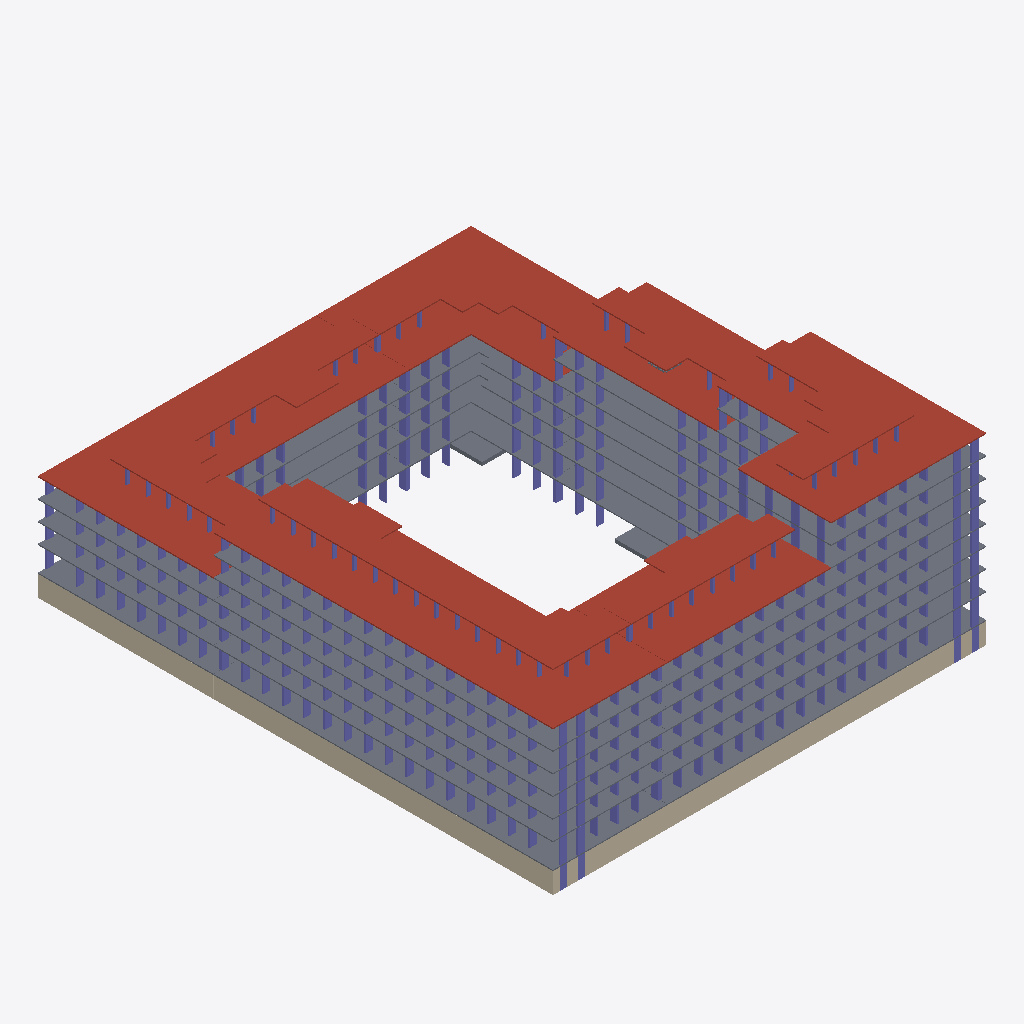
Isometric view of an IFC building model (ifcZIP, schema IFC4X3, length unit millimetre), seen from the south-west, elements coloured by IFC class: 327 columns (violet), 47 slabs (grey), 16 roofs (red-brown), 10 walls (beige).
Extent 73.0 m × 86.8 m × 35.1 m (x, y, z). Storeys (64): тб1_с1_э0 at -3.82 m; тб1_с2_э0 at -3.82 m; тб2_с1_э0 at -3.82 m; тб3_с1_э0 at -3.82 m; тб3_с2_э0 at -3.82 m; тб3_с3_э0 at -3.82 m; тб4_с1_э0 at -3.82 m; тб4_с2_э0 at -3.82 m; тб1_с1_э1 at -0.15 m; тб1_с2_э1 at -0.15 m; тб2_с1_э1 at -0.15 m; тб3_с1_э1 at -0.15 m; тб3_с2_э1 at -0.15 m; тб3_с3_э1 at -0.15 m; тб4_с1_э1 at -0.15 m; тб4_с2_э1 at -0.15 m. Elements (1914): 1784 IfcColumn, 78 IfcSlab, 52 IfcWall.

HEADER;
FILE_DESCRIPTION(('ViewDefinition[CoordinationView]'),'2;1');
FILE_NAME('','2024-05-22T09:28:01',(''),(''),'','BIMserver','');
FILE_SCHEMA(('IFC4X3'));
ENDSEC;
DATA;
#28017=IFCPROJECT('3ufnrf_6H5mBQbaxC1PCNM',#34348,'ЮКВ17',$,$,$,$,(#146),#28013);
#28014=IFCSITE('3d18ZiMsH5qvfQ9vps3YLd',#4,'ekb',$,$,#28015,$,'Екатеринбург',.COMPLEX.,$,$,$,$,$);
#27983=IFCSITE('0v5$BtTfPD99QqAygrIjFk',#4,'Южные кварталыы',$,$,#27978,$,'Южные кварталы',.PARTIAL.,$,$,$,$,$);
#3=IFCBUILDING('3mwJ4$2tX8OukwP7IzM29g',#4,'BRU_Секция_CN78_С1',$,'BRU_Секция_CN78',#5,$,$,.ELEMENT.,$,$,$);
#9=IFCBUILDING('114JMD2bDBEvQuUbR68TGX',#4,'BRU_Секция_EW6_1_С2',$,'BRU_Секция_EW6_1',#10,$,$,.ELEMENT.,$,$,$);
#13=IFCBUILDING('3DfF2eBKDFCBER1xfb$XRd',#4,'BRU_Секция_CN78_С3',$,'BRU_Секция_CN78',#14,$,$,.ELEMENT.,$,$,$);
#17=IFCBUILDING('39JEF4Hqf6tfKw3YAzrRDw',#4,'BRU_Секция_NS8_С4',$,'BRU_Секция_NS8',#18,$,$,.ELEMENT.,$,$,$);
#21=IFCBUILDING('0U0M6OxJP7j89$xbiirPEL',#4,'BRU_Секция_CS78_С5',$,'BRU_Секция_CS78',#22,$,$,.ELEMENT.,$,$,$);
#25=IFCBUILDING('3iitxVBiD5TgW4zNzKFSIR',#4,'BRU_Секция_EW8_С6',$,'BRU_Секция_EW8',#26,$,$,.ELEMENT.,$,$,$);
#29=IFCBUILDING('26Hlh7TAP2dQSzo7VBaZJ3',#4,'BRU_Секция_CS58_С7',$,'BRU_Секция_CS58',#30,$,$,.ELEMENT.,$,$,$);
#33=IFCBUILDING('08IuaFFdjD3AL_KJEA_lok',#4,'BRU_Секция_NS8_С8',$,'BRU_Секция_NS8',#34,$,$,.ELEMENT.,$,$,$);
#27976=IFCBUILDING('00R4VtyPj0yfiUm22Auxx9',#4,'ЮКВ17',$,'BRU_Квартал_закрытый_12х16_без_башни',#27977,$,'Южные кварталыы 17',.COMPLEX.,$,$,$);
#27985=IFCBUILDING('07LUEIl5zDG96sVCi9oPoX',#4,'тб_2',$,'BRU_Температурный_блок',#27990,$,$,.COMPLEX.,$,$,$);
#27986=IFCBUILDING('2Rp4SfvHjA0wSZFzv3e0Z_',#4,'тб_3',$,'BRU_Температурный_блок',#27996,$,$,.COMPLEX.,$,$,$);
#27987=IFCBUILDING('0A4$_GiBv2L8oXNY0fKr81',#4,'тб_6',$,'BRU_Температурный_блок',#28002,$,$,.COMPLEX.,$,$,$);
#27988=IFCBUILDING('1VcqjbMuf4KxY4IPR5BzRS',#4,'тб_8',$,'BRU_Температурный_блок',#28008,$,$,.COMPLEX.,$,$,$);
#10949=IFCBUILDINGSTOREY('09BHe71iX5uR9bysiWnnH2',#4,'тб1_с1_э0','Этаж -01 (отм. -3,820)','BRU_Этаж',#10950,$,$,.ELEMENT.,-3820.0);
#10996=IFCBUILDINGSTOREY('3WqALcbAPF6fCdCmgI8GQa',#4,'тб1_с1_э1','Этаж 01 (отм. -0,150)','BRU_Этаж',#10997,$,$,.ELEMENT.,-150.0);
#11041=IFCBUILDINGSTOREY('1Sv55C2o58sA8nj3iLEQLh',#4,'тб1_с1_э2','Этаж 02 (отм. +4,050)','BRU_Этаж',#11042,$,$,.ELEMENT.,4050.0);
#11086=IFCBUILDINGSTOREY('32d6qUUdn7iPcWSOhLi7Jx',#4,'тб1_с1_э3','Этаж 03 (отм. +7,350)','BRU_Этаж',#11087,$,$,.ELEMENT.,7350.0);
#11131=IFCBUILDINGSTOREY('1wfnvQpgP0I8sM0nIRdfWF',#4,'тб1_с1_э4','Этаж 04 (отм. +10,650)','BRU_Этаж',#11132,$,$,.ELEMENT.,10650.0);
#11155=IFCBUILDINGSTOREY('3A1c2dABP2q8IqIibX1A2U',#4,'тб1_с1_э5','Этаж 05 (отм. +13,950) Тех.этаж','BRU_Этаж',#11156,$,$,.ELEMENT.,13950.0);
#13165=IFCBUILDINGSTOREY('18X5T8J5v1_99uJPbBKVr_',#4,'тб1_с1_э6','Этаж 06 (отм. +16,500) Кровля','BRU_Этаж',#13166,$,$,.ELEMENT.,16500.0);
#11189=IFCBUILDINGSTOREY('1IxA1ttrjFgeHegqoK6VcB',#4,'тб1_с2_э0','Этаж -01 (отм. -3,820)','BRU_Этаж',#11190,$,$,.ELEMENT.,-3820.0);
#11218=IFCBUILDINGSTOREY('0zEf7CSmv3Neff340wnR_h',#4,'тб1_с2_э1','Этаж 01 (отм. -0,150)','BRU_Этаж',#11219,$,$,.ELEMENT.,-150.0);
#11247=IFCBUILDINGSTOREY('1O416zhjfCdBa11zDbuos0',#4,'тб1_с2_э2','Этаж 02 (отм. +4,050)','BRU_Этаж',#11248,$,$,.ELEMENT.,4050.0);
#11276=IFCBUILDINGSTOREY('2drFMwm1vCmBNdmf9W2ypl',#4,'тб1_с2_э3','Этаж 03 (отм. +7,350)','BRU_Этаж',#11277,$,$,.ELEMENT.,7350.0);
#11305=IFCBUILDINGSTOREY('1KTt$VHMX44uXdWShiL9WX',#4,'тб1_с2_э4','Этаж 04 (отм. +10,650)','BRU_Этаж',#11306,$,$,.ELEMENT.,10650.0);
#11323=IFCBUILDINGSTOREY('0DVf8m8pT6P9wT26PRCVaH',#4,'тб1_с2_э5','Этаж 05 (отм. +13,950) Тех.этаж','BRU_Этаж',#11324,$,$,.ELEMENT.,13950.0);
#13176=IFCBUILDINGSTOREY('2$Yr1oa29AEQF46l$00l$7',#4,'тб1_с2_э6','Этаж 06 (отм. +16,500) Кровля','BRU_Этаж',#13177,$,$,.ELEMENT.,16500.0);
#11380=IFCBUILDINGSTOREY('27v6un8eL1fvasZCvIZmu9',#4,'тб2_с1_э0','Этаж -01 (отм. -3,820)','BRU_Этаж',#11381,$,$,.ELEMENT.,-3820.0);
#11429=IFCBUILDINGSTOREY('2_SSA1rkb5tO6iS7qMHrcs',#4,'тб2_с1_э1','Этаж 01 (отм. -0,150)','BRU_Этаж',#11430,$,$,.ELEMENT.,-150.0);
#11478=IFCBUILDINGSTOREY('1imwc3xvbB_QFl7x_02z23',#4,'тб2_с1_э2','Этаж 02 (отм. +4,050)','BRU_Этаж',#11479,$,$,.ELEMENT.,4050.0);
#11527=IFCBUILDINGSTOREY('1dA6HfGun4uPNasq82gI8_',#4,'тб2_с1_э3','Этаж 03 (отм. +7,350)','BRU_Этаж',#11528,$,$,.ELEMENT.,7350.0);
#11576=IFCBUILDINGSTOREY('0SRy0PXlf9peA3AG6zoZZw',#4,'тб2_с1_э4','Этаж 04 (отм. +10,650)','BRU_Этаж',#11577,$,$,.ELEMENT.,10650.0);
#11602=IFCBUILDINGSTOREY('0hi$5ZbvD4vgXylcAgEkv7',#4,'тб2_с1_э5','Этаж 05 (отм. +13,950) Тех.этаж','BRU_Этаж',#11603,$,$,.ELEMENT.,13950.0);
#13187=IFCBUILDINGSTOREY('0F82jJ_P58BxAe40OI4zsX',#4,'тб2_с1_э6','Этаж 06 (отм. +16,500) Кровля','BRU_Этаж',#13188,$,$,.ELEMENT.,16500.0);
#11640=IFCBUILDINGSTOREY('3YCoiZSM196OfSG7V$DYUv',#4,'тб3_с1_э0','Этаж -01 (отм. -3,820)','BRU_Этаж',#11641,$,$,.ELEMENT.,-3820.0);
#11673=IFCBUILDINGSTOREY('2BhhUEAcL5jvGvoI6TRmv$',#4,'тб3_с1_э1','Этаж 01 (отм. -0,150)','BRU_Этаж',#11674,$,$,.ELEMENT.,-150.0);
#11706=IFCBUILDINGSTOREY('2GxX5Xtdv6pPlWgxXw16rv',#4,'тб3_с1_э2','Этаж 02 (отм. +4,050)','BRU_Этаж',#11707,$,$,.ELEMENT.,4050.0);
#11739=IFCBUILDINGSTOREY('2Umc0vOrP7dgqqtFa5wYNA',#4,'тб3_с1_э3','Этаж 03 (отм. +7,350)','BRU_Этаж',#11740,$,$,.ELEMENT.,7350.0);
#11772=IFCBUILDINGSTOREY('25phUWE8r7uP5LZexdMXfw',#4,'тб3_с1_э4','Этаж 04 (отм. +10,650)','BRU_Этаж',#11773,$,$,.ELEMENT.,10650.0);
#11805=IFCBUILDINGSTOREY('10piMDS3P8NO0yys3AQRUc',#4,'тб3_с1_э5','Этаж 05 (отм. +13,950)','BRU_Этаж',#11806,$,$,.ELEMENT.,13950.0);
#11838=IFCBUILDINGSTOREY('2ll7ZCdSf8EgzI0rOhg1PC',#4,'тб3_с1_э6','Этаж 06 (отм. +17,250)','BRU_Этаж',#11839,$,$,.ELEMENT.,17250.0);
#11856=IFCBUILDINGSTOREY('1H_7vhbTfBquOwG4ib8Hfw',#4,'тб3_с1_э7','Этаж 07 (отм. +20,550) Тех.этаж','BRU_Этаж',#11857,$,$,.ELEMENT.,20550.0);
#13202=IFCBUILDINGSTOREY('3dI1EjUsD8iP0eVkZqU_$W',#4,'тб3_с1_э8','Этаж 08 (отм. +23,570) Кровля','BRU_Этаж',#13203,$,$,.ELEMENT.,23570.0);
#11913=IFCBUILDINGSTOREY('2_8YM3DsXAaAcXrQebo1Ho',#4,'тб3_с2_э0','Этаж -01 (отм. -3,820)','BRU_Этаж',#11914,$,$,.ELEMENT.,-3820.0);
#11962=IFCBUILDINGSTOREY('2mzrke_Wb4L8Hc9guzNj8f',#4,'тб3_с2_э1','Этаж 01 (отм. -0,150)','BRU_Этаж',#11963,$,$,.ELEMENT.,-150.0);
#12011=IFCBUILDINGSTOREY('1zM02dSN9CNAPu9yFEBaqO',#4,'тб3_с2_э2','Этаж 02 (отм. +4,050)','BRU_Этаж',#12012,$,$,.ELEMENT.,4050.0);
#12060=IFCBUILDINGSTOREY('09xu$5YIL3qw3TOnrZMXtT',#4,'тб3_с2_э3','Этаж 03 (отм. +7,350)','BRU_Этаж',#12061,$,$,.ELEMENT.,7350.0);
#12109=IFCBUILDINGSTOREY('0xm$vV2Cv7O8gZVz2MZ8Ey',#4,'тб3_с2_э4','Этаж 04 (отм. +10,650)','BRU_Этаж',#12110,$,$,.ELEMENT.,10650.0);
#12158=IFCBUILDINGSTOREY('0adX4KUNzBVR5KMZ9WWt9v',#4,'тб3_с2_э5','Этаж 05 (отм. +13,950)','BRU_Этаж',#12159,$,$,.ELEMENT.,13950.0);
#12207=IFCBUILDINGSTOREY('3OAnMSmHX50QpMHWLe9dzU',#4,'тб3_с2_э6','Этаж 06 (отм. +17,250)','BRU_Этаж',#12208,$,$,.ELEMENT.,17250.0);
#12256=IFCBUILDINGSTOREY('3vnvB_RAD8TADFytO196Sx',#4,'тб3_с2_э7','Этаж 07 (отм. +20,550)','BRU_Этаж',#12257,$,$,.ELEMENT.,20550.0);
#12305=IFCBUILDINGSTOREY('2izelh9GrD4e3JJMJp9kx8',#4,'тб3_с2_э8','Этаж 08 (отм. +23,850)','BRU_Этаж',#12306,$,$,.ELEMENT.,23850.0);
#12327=IFCBUILDINGSTOREY('2dC40JetX5SQMpxusR7WNU',#4,'тб3_с2_э9','Этаж 09 (отм. +27,150) Тех.этаж','BRU_Этаж',#12328,$,$,.ELEMENT.,27150.0);
#13213=IFCBUILDINGSTOREY('0EV_NtoeT8aBved9cIHbmA',#4,'тб3_с2_э10','Этаж 10 (отм. +29,700) Кровля','BRU_Этаж',#13214,$,$,.ELEMENT.,29700.0);
#12365=IFCBUILDINGSTOREY('2yYKRYBu1A_exfTEydXPWT',#4,'тб3_с3_э0','Этаж -01 (отм. -3,820)','BRU_Этаж',#12366,$,$,.ELEMENT.,-3820.0);
#12398=IFCBUILDINGSTOREY('3TPD2AuQDE598HNSFRXWe_',#4,'тб3_с3_э1','Этаж 01 (отм. -0,150)','BRU_Этаж',#12399,$,$,.ELEMENT.,-150.0);
#12431=IFCBUILDINGSTOREY('2$ZCP1lGj0rg6Xu6xlEehs',#4,'тб3_с3_э2','Этаж 02 (отм. +4,050)','BRU_Этаж',#12432,$,$,.ELEMENT.,4050.0);
#12464=IFCBUILDINGSTOREY('1DeSKlv7zDFeN9P$1xqvMT',#4,'тб3_с3_э3','Этаж 03 (отм. +7,350)','BRU_Этаж',#12465,$,$,.ELEMENT.,7350.0);
#12497=IFCBUILDINGSTOREY('3Hqh73uuL7Ke2wUNFtWu1_',#4,'тб3_с3_э4','Этаж 04 (отм. +10,650)','BRU_Этаж',#12498,$,$,.ELEMENT.,10650.0);
#12530=IFCBUILDINGSTOREY('0wmDOhqUv6iQhRPt5UFSan',#4,'тб3_с3_э5','Этаж 05 (отм. +13,950)','BRU_Этаж',#12531,$,$,.ELEMENT.,13950.0);
#12563=IFCBUILDINGSTOREY('3dn3fCZk92Nh_sVDeul6SN',#4,'тб3_с3_э6','Этаж 06 (отм. +17,250)','BRU_Этаж',#12564,$,$,.ELEMENT.,17250.0);
#12583=IFCBUILDINGSTOREY('0a4LYmLdn0whB8zGeL4uUx',#4,'тб3_с3_э7','Этаж 07 (отм. +20,550) Тех.этаж','BRU_Этаж',#12584,$,$,.ELEMENT.,20550.0);
#13224=IFCBUILDINGSTOREY('2P_HBqlXj28e_m7WuTEkGo',#4,'тб3_с3_э8','Этаж 08 (отм. +23,100) Кровля','BRU_Этаж',#13225,$,$,.ELEMENT.,23100.0);
#12628=IFCBUILDINGSTOREY('1jG70dZZf1CfiF7GSxb_MH',#4,'тб4_с1_э0','Этаж -01 (отм. -3,820)','BRU_Этаж',#12629,$,$,.ELEMENT.,-3820.0);
#12665=IFCBUILDINGSTOREY('2$hEjltknE4woIS6V8eedr',#4,'тб4_с1_э1','Этаж 01 (отм. -0,150)','BRU_Этаж',#12666,$,$,.ELEMENT.,-150.0);
#12702=IFCBUILDINGSTOREY('0AmPld18zEMfkj_YPPKVdJ',#4,'тб4_с1_э2','Этаж 02 (отм. +4,050)','BRU_Этаж',#12703,$,$,.ELEMENT.,4050.0);
#12739=IFCBUILDINGSTOREY('22CLmJ6hX7AOCsrjGCXZXB',#4,'тб4_с1_э3','Этаж 03 (отм. +7,350)','BRU_Этаж',#12740,$,$,.ELEMENT.,7350.0);
#12776=IFCBUILDINGSTOREY('0TwsislFTB_A7e6iaOyDme',#4,'тб4_с1_э4','Этаж 04 (отм. +10,650)','BRU_Этаж',#12777,$,$,.ELEMENT.,10650.0);
#12813=IFCBUILDINGSTOREY('1RrKJxVIf9ugo91IJ9JVXi',#4,'тб4_с1_э5','Этаж 05 (отм. +13,950)','BRU_Этаж',#12814,$,$,.ELEMENT.,13950.0);
#12850=IFCBUILDINGSTOREY('2FCEGWEmL8798M2GpFKuAV',#4,'тб4_с1_э6','Этаж 06 (отм. +17,250)','BRU_Этаж',#12851,$,$,.ELEMENT.,17250.0);
#12870=IFCBUILDINGSTOREY('06NR7qcZn3bPsHea842lUm',#4,'тб4_с1_э7','Этаж 07 (отм. +20,550) Тех.этаж','BRU_Этаж',#12871,$,$,.ELEMENT.,20550.0);
#13235=IFCBUILDINGSTOREY('23KM12zgL6NuQE$TG6cR4v',#4,'тб4_с1_э8','Этаж 08 (отм. +23,100) Кровля','BRU_Этаж',#13236,$,$,.ELEMENT.,23100.0);
#12912=IFCBUILDINGSTOREY('1Q3tRVJ9jDtv8oMOl2PhYb',#4,'тб4_с2_э0','Этаж -01 (отм. -3,820)','BRU_Этаж',#12913,$,$,.ELEMENT.,-3820.0);
#12949=IFCBUILDINGSTOREY('2E4ucvVyfAxBznoM2l1wbW',#4,'тб4_с2_э1','Этаж 01 (отм. -0,150)','BRU_Этаж',#12950,$,$,.ELEMENT.,-150.0);
#12986=IFCBUILDINGSTOREY('3xVr6fdZH27R33$7z6t6F2',#4,'тб4_с2_э2','Этаж 02 (отм. +4,050)','BRU_Этаж',#12987,$,$,.ELEMENT.,4050.0);
#13023=IFCBUILDINGSTOREY('3ycd4FuZn4cBa3j$v_5aOx',#4,'тб4_с2_э3','Этаж 03 (отм. +7,350)','BRU_Этаж',#13024,$,$,.ELEMENT.,7350.0);
#13060=IFCBUILDINGSTOREY('3SoNsfgpX6Sxqf10VC8w75',#4,'тб4_с2_э4','Этаж 04 (отм. +10,650)','BRU_Этаж',#13061,$,$,.ELEMENT.,10650.0);
#10855=IFCSLAB('1qEwQyIA58LQkxP8iIAQfY',#10900,'5.9_перекрытие','Покрытия','Монолитное_перекрытие_200',#12310,#3273,$,.ROOF.);
#10851=IFCSLAB('2dg90rkpX1dOvyKd4Hinfh',#10900,'1.5_перекрытие','Покрытия','Монолитное_перекрытие_200',#11136,#3153,$,.ROOF.);
#10857=IFCSLAB('2uwW7Jsg99IAQr0dnbL3eR',#10900,'7.7_перекрытие','Покрытия','Монолитное_перекрытие_200',#12855,#3337,$,.ROOF.);
#10853=IFCSLAB('0Orrw2g39F1xNY3N0LaNf8',#10900,'3.5_перекрытие','Покрытия','Монолитное_перекрытие_200',#11581,#3201,$,.ROOF.);
#10858=IFCSLAB('0f6$NAwJ58Uu6HkEPid3Gw',#10900,'8.7_перекрытие','Покрытия','Монолитное_перекрытие_200',#13139,#3369,$,.ROOF.);
#10856=IFCSLAB('2t7mQm1Aj2HRSEBBJlEf$X',#10900,'6.7_перекрытие','Покрытия','Монолитное_перекрытие_200',#12568,#3305,$,.ROOF.);
#10854=IFCSLAB('3ADeQCGH108wdLgfzMr2RP',#10900,'4.7_перекрытие','Покрытия','Монолитное_перекрытие_200',#11843,#3233,$,.ROOF.);
#10852=IFCSLAB('11daOJEhL8Lfa7VLWPniwp',#10900,'2.5_перекрытие','Покрытия','Монолитное_перекрытие_200',#11310,#3177,$,.ROOF.);
#10864=IFCSLAB('2i4hQi_kH2dgvz4B8SaNd3',#10900,'тб3_с2_э11_перекрытие','Покрытия','Монолитное_перекрытие_200',#13211,#8112,$,.ROOF.);
#10861=IFCSLAB('0V5HMCxin1$B3YdoCz1JSa',#10900,'тб2_с1_э7_перекрытие','Покрытия','Монолитное_перекрытие_200',#13185,#5707,$,.ROOF.);
#10859=IFCSLAB('3Z8QKZ2217GPcsQYqZi6Zn',#10900,'тб1_с1_э7_перекрытие','Покрытия','Монолитное_перекрытие_200',#13163,#4248,$,.ROOF.);
#10866=IFCSLAB('0XZjnFiY13Y9EOcGCUjlzT',#10900,'тб4_с1_э9_перекрытие','Покрытия','Монолитное_перекрытие_200',#13233,#9845,$,.ROOF.);
#10865=IFCSLAB('0m9XbxdMn8_w1q78C2WAcb',#10900,'тб3_с3_э9_перекрытие','Покрытия','Монолитное_перекрытие_200',#13222,#8917,$,.ROOF.);
#10867=IFCSLAB('3_z$iBHiTEYev$3HPQIWrx',#10900,'тб4_с2_э9_перекрытие','Покрытия','Монолитное_перекрытие_200',#13248,#10764,$,.ROOF.);
#10824=IFCSLAB('1MU22$7Ov2FfgjeHChvHaE',#10900,'7.1_перекрытие','Перекрытия','Монолитное_перекрытие_180',#12633,#3313,$,.FLOOR.);
#10863=IFCSLAB('1539fFGFfDzvEiZGx2asSJ',#10900,'тб3_с1_э9_перекрытие','Покрытия','Монолитное_перекрытие_200',#13200,#6508,$,.ROOF.);
#10860=IFCSLAB('1K4RWXgCf1Hff5Jo0f$jhj',#10900,'тб1_с2_э7_перекрытие','Покрытия','Монолитное_перекрытие_200',#13174,#4757,$,.ROOF.);
#10817=IFCSLAB('0Y3mQMYKf3pPAy5fNoM5L1',#10900,'5.8_перекрытие','Покрытия','Монолитное_перекрытие_180',#12261,#3269,$,.FLOOR.);
#10828=IFCSLAB('3pH8iItJzCNBEe4BAFI$XE',#10900,'7.5_перекрытие','Перекрытия','Монолитное_перекрытие_180',#12781,#3329,$,.FLOOR.);
#10827=IFCSLAB('3fsasBQPX8F9dytDATqJmE',#10900,'7.4_перекрытие','Перекрытия','Монолитное_перекрытие_180',#12744,#3325,$,.FLOOR.);
#10825=IFCSLAB('3_OXfPehbDqR5Mz4fXtqar',#10900,'7.2_перекрытие','Перекрытия','Монолитное_перекрытие_180',#12670,#3317,$,.FLOOR.);
#10826=IFCSLAB('26WbZ5TZL9nveIOiyKyNjJ',#10900,'7.3_перекрытие','Перекрытия','Монолитное_перекрытие_180',#12707,#3321,$,.FLOOR.);
#10829=IFCSLAB('0ldJiU5Mr5d93AY5zh19mg',#10900,'7.6_перекрытие','Покрытия','Монолитное_перекрытие_180',#12818,#3333,$,.FLOOR.);
#10941=IFCWALL('1rf6GdpXTCiBymdHgnU1GH',#10900,$,'Подвал','Монолитная_стена_250',#28046,#3529,$,.SOLIDWALL.);
#12620=IFCWALL('1qqWpa8jnEg8MBf8dDPil8',#10900,$,'Подвал','Монолитная_стена_250',#28143,#9041,$,.SOLIDWALL.);
#10816=IFCSLAB('1g_TaO7Av1XAkhCfLg355$',#10900,'5.7_перекрытие','Перекрытия','Монолитное_перекрытие_180',#12212,#3265,$,.FLOOR.);
#12360=IFCWALL('0ZzMLzMZv619GMbuLEHEAD',#10900,$,'Подвал','Монолитная_стена_250',#28128,#8220,$,.SOLIDWALL.);
#10792=IFCSLAB('2hVjKyI8v85B7KkIWzE1l_',#10900,'1.1_перекрытие','Перекрытия','Монолитное_перекрытие_180',#10956,#3137,$,.FLOOR.);
#12907=IFCWALL('2sNWWrEmj09BVak67BeqOG',#10900,$,'Подвал','Монолитная_стена_250',#28159,#9969,$,.SOLIDWALL.);
#10795=IFCSLAB('2283fBCWb5svLLybW$_HNi',#10900,'1.4_перекрытие','Покрытия','Монолитное_перекрытие_180',#11091,#3149,$,.FLOOR.);
#10818=IFCSLAB('0vSqCfba58uO53monIa31G',#10900,'6.1_перекрытие','Перекрытия','Монолитное_перекрытие_180',#12370,#3281,$,.FLOOR.);
#10800=IFCSLAB('3IU65PSXr9AfIGTzgJqX1K',#10900,'3.1_перекрытие','Перекрытия','Монолитное_перекрытие_180',#11385,#3185,$,.FLOOR.);
#10794=IFCSLAB('1Fx0wGE817vRtUQaQ28a4G',#10900,'1.3_перекрытие','Перекрытия','Монолитное_перекрытие_180',#11046,#3145,$,.FLOOR.);
#10830=IFCSLAB('3VrzvaFUr6GRpPE8d3UMJW',#10900,'8.1_перекрытие','Перекрытия','Монолитное_перекрытие_180',#12917,#3345,$,.FLOOR.);
#10810=IFCSLAB('3vCX1z07DETP_LZ9rhGfm0',#10900,'5.1_перекрытие','Перекрытия','Монолитное_перекрытие_180',#11918,#3241,$,.FLOOR.);
#10793=IFCSLAB('1mPaVIT3b5j90dSSUPgCKi',#10900,'1.2_перекрытие','Перекрытия','Монолитное_перекрытие_180',#11001,#3141,$,.FLOOR.);
#10815=IFCSLAB('3oPzyRu_57fAMq2tDKYq1h',#10900,'5.6_перекрытие','Перекрытия','Монолитное_перекрытие_180',#12163,#3261,$,.FLOOR.);
#10833=IFCSLAB('1y7PG0hxD3Sx1ktDl0tz0Z',#10900,'8.4_перекрытие','Перекрытия','Монолитное_перекрытие_180',#13028,#3357,$,.FLOOR.);
#10834=IFCSLAB('2AkyBhW$n9wfn7i7mzTKiY',#10900,'8.5_перекрытие','Перекрытия','Монолитное_перекрытие_180',#13065,#3361,$,.FLOOR.);
#10831=IFCSLAB('0mBYdGAxn4fesKTPFYULyE',#10900,'8.2_перекрытие','Перекрытия','Монолитное_перекрытие_180',#12954,#3349,$,.FLOOR.);
#10832=IFCSLAB('1T46bbq991z9HS7IVlWIcm',#10900,'8.3_перекрытие','Перекрытия','Монолитное_перекрытие_180',#12991,#3353,$,.FLOOR.);
#10835=IFCSLAB('23eO0DoFvCLO0167FgGltJ',#10900,'8.6_перекрытие','Покрытия','Монолитное_перекрытие_180',#13102,#3365,$,.FLOOR.);
#10814=IFCSLAB('26gC3jlH56iQvcR2$PRL74',#10900,'5.5_перекрытие','Перекрытия','Монолитное_перекрытие_180',#12114,#3257,$,.FLOOR.);
#10813=IFCSLAB('0__0AuDZv84xPYUjS6jD_6',#10900,'5.4_перекрытие','Перекрытия','Монолитное_перекрытие_180',#12065,#3253,$,.FLOOR.);
#10819=IFCSLAB('13L2SCZJj0vOjH0LEUQolw',#10900,'6.2_перекрытие','Перекрытия','Монолитное_перекрытие_180',#12403,#3285,$,.FLOOR.);
#10821=IFCSLAB('3KLpLWP3bA8xAW$cbvOjwL',#10900,'6.4_перекрытие','Перекрытия','Монолитное_перекрытие_180',#12469,#3293,$,.FLOOR.);
#10820=IFCSLAB('1n7DO4HCr2CP32KKnNuMRs',#10900,'6.3_перекрытие','Перекрытия','Монолитное_перекрытие_180',#12436,#3289,$,.FLOOR.);
#10822=IFCSLAB('0zXnK1DZbEDupqWVWyx81h',#10900,'6.5_перекрытие','Перекрытия','Монолитное_перекрытие_180',#12502,#3297,$,.FLOOR.);
#10807=IFCSLAB('2Oeb6YDpTAuQgWZ8zeaNie',#10900,'4.4_перекрытие','Перекрытия','Монолитное_перекрытие_180',#11744,#3221,$,.FLOOR.);
#10806=IFCSLAB('1Y6gocEIvCHhujWMO8arzJ',#10900,'4.3_перекрытие','Перекрытия','Монолитное_перекрытие_180',#11711,#3217,$,.FLOOR.);
#10808=IFCSLAB('1pnP8I1ij6HhaivJe70PE0',#10900,'4.5_перекрытие','Перекрытия','Монолитное_перекрытие_180',#11777,#3225,$,.FLOOR.);
#10823=IFCSLAB('3iy2k5WWf8sP6jVckSkmiQ',#10900,'6.6_перекрытие','Покрытия','Монолитное_перекрытие_180',#12535,#3301,$,.FLOOR.);
#10809=IFCSLAB('3Uj$n7E_9CpeIwAe6pCA60',#10900,'4.6_перекрытие','Покрытия','Монолитное_перекрытие_180',#11810,#3229,$,.FLOOR.);
#10804=IFCSLAB('3FaU_52NrA9fOT0c2tpdno',#10900,'4.1_перекрытие','Перекрытия','Монолитное_перекрытие_180',#11645,#3209,$,.FLOOR.);
#11908=IFCWALL('303cUHf9X3ou1NmgmDwM3K',#10900,$,'Подвал','Монолитная_стена_250',#27963,#6689,$,.SOLIDWALL.);
#10801=IFCSLAB('2tpofe3M160RCg32NvwWnQ',#10900,'3.2_перекрытие','Перекрытия','Монолитное_перекрытие_180',#11434,#3189,$,.FLOOR.);
#10812=IFCSLAB('0heCKoR_b3ZByUnEs4a4fq',#10900,'5.3_перекрытие','Перекрытия','Монолитное_перекрытие_180',#12016,#3249,$,.FLOOR.);
#10805=IFCSLAB('3Un1GUhNn3VAnYbtfzz5Rm',#10900,'4.2_перекрытие','Перекрытия','Монолитное_перекрытие_180',#11678,#3213,$,.FLOOR.);
#10802=IFCSLAB('2U4jKgynL3buY8b_9oB$Qa',#10900,'3.3_перекрытие','Перекрытия','Монолитное_перекрытие_180',#11483,#3193,$,.FLOOR.);
#10811=IFCSLAB('2jb_Ed$3nEYg8vk$z0qQlP',#10900,'5.2_перекрытие','Перекрытия','Монолитное_перекрытие_180',#11967,#3245,$,.FLOOR.);
#10803=IFCSLAB('2iADE53WbAquAoV7tU3stU',#10900,'3.4_перекрытие','Покрытия','Монолитное_перекрытие_180',#11532,#3197,$,.FLOOR.);
#10798=IFCSLAB('3Mk5R4XdbCBAl$nzFkyg4F',#10900,'2.3_перекрытие','Перекрытия','Монолитное_перекрытие_180',#11252,#3169,$,.FLOOR.);
#10799=IFCSLAB('2S3idGMk1AsALtUykXw9Ai',#10900,'2.4_перекрытие','Покрытия','Монолитное_перекрытие_180',#11281,#3173,$,.FLOOR.);
#12623=IFCWALL('2IlMs1GO13OvC05FJpNxGD',#10900,$,'Подвал','Монолитная_стена_250',#27972,#9052,$,.SOLIDWALL.);
#10797=IFCSLAB('2zaHJXwA91ghSdNbk93$HW',#10900,'2.2_перекрытие','Перекрытия','Монолитное_перекрытие_180',#11223,#3165,$,.FLOOR.);
#10796=IFCSLAB('1NWwUJh0zCFh6c1uGcP6OW',#10900,'2.1_перекрытие','Перекрытия','Монолитное_перекрытие_180',#11194,#3161,$,.FLOOR.);
#10772=IFCSLAB('1D4CkI1z10Je6Hj13Y3bBJ',#10900,'3.0_перекрытие',$,'Монолитное_перекрытие_600',#11328,#3181,$,.BASESLAB.);
#10773=IFCSLAB('02Bvi6atPAKOPNI5frJpCI',#10900,'4.0_перекрытие',$,'Монолитное_перекрытие_600',#11607,#3205,$,.BASESLAB.);
#12622=IFCWALL('0taYS_JR1EEg8jORKsPwez',#10900,$,'Подвал','Монолитная_стена_250',#27968,#9049,$,.SOLIDWALL.);
#11907=IFCWALL('3GajPzvqf3lOkqa6$05_hd',#10900,$,'Подвал','Монолитная_стена_250',#27959,#6686,$,.SOLIDWALL.);
#12664=IFCCOLUMN('3XcTnEjGTFjhaD8wl1RI_W',#10900,'Колонна_особая_тб4_с1_э1',$,'Монолитная_колонна_1200_250',#30204,#9189,$,.COLUMN.);
#11960=IFCCOLUMN('1GZF0HWHLFxgiB4zlCDGhQ',#10900,'Колонна_угловая_тб3_с2_э1',$,'Монолитная_колонна_1200_250',#30739,#6868,$,.COLUMN.);
#11961=IFCCOLUMN('2pZm_uRlrBNRvJhdGy5Lzq',#10900,'Колонна_особая_тб3_с2_э1',$,'Монолитная_колонна_1200_250',#30738,#6872,$,.COLUMN.);
#12663=IFCCOLUMN('3qV0DVTg974f8DIsA6xT0Z',#10900,'Колонна_угловая_тб4_с1_э1',$,'Монолитная_колонна_1200_250',#30205,#9185,$,.COLUMN.);
#10836=IFCSLAB('3urvzNOPDCigtQPw_ARvBu',#10900,'тб4_с2_э2_перекрытие','Перекрытия','Монолитное_перекрытие_180',#13244,#9988,$,.FLOOR.);
#11206=IFCCOLUMN('2wcTlQ0HX3_wHSO$5l8Hlw',#10900,'Колонна_тб1_с2_э1_р0_ст4',$,'Монолитная_колонна_1200_250',#31287,#4401,$,.COLUMN.);
#11651=IFCCOLUMN('0rZui82bT9wOO2sxVId4AF',#10900,'Колонна_тб3_с1_э1_р0_ст1',$,'Монолитная_колонна_1200_250',#30971,#5852,$,.COLUMN.);
#11214=IFCCOLUMN('1lk8XVu7P4AgqmDKi9Qdam',#10900,'Колонна_тб1_с2_э1_р0_ст6',$,'Монолитная_колонна_1200_250',#31279,#4433,$,.COLUMN.);
#11409=IFCCOLUMN('0T3eXh1X526w90stoML7B$',#10900,'Колонна_тб2_с1_э1_р2_ст0_вер',$,'Монолитная_колонна_1200_250',#31147,#5047,$,.COLUMN.);
#11389=IFCCOLUMN('0Pr1MaVRTEUeTyphX8Q5dr',#10900,'Колонна_тб2_с1_э1_р0_ст1_гор',$,'Монолитная_колонна_1200_250',#31167,#4967,$,.COLUMN.);
#12775=IFCCOLUMN('0$6izZri98hgV3zR_suBnk',#10900,'Колонна_особая_тб4_с1_э4',$,'Монолитная_колонна_1200_250',#30114,#9549,$,.COLUMN.);
#12058=IFCCOLUMN('2Aj$wSE6nAAx2yoETLRgMp',#10900,'Колонна_угловая_тб3_с2_э3',$,'Монолитная_колонна_1200_250',#30655,#7204,$,.COLUMN.);
#12107=IFCCOLUMN('2ONrWXborAifidtd53_zQN',#10900,'Колонна_угловая_тб3_с2_э4',$,'Монолитная_колонна_1200_250',#30613,#7372,$,.COLUMN.);
#12156=IFCCOLUMN('2PBXoAPQ97MOX49jxWbO0c',#10900,'Колонна_угловая_тб3_с2_э5',$,'Монолитная_колонна_1200_250',#30571,#7540,$,.COLUMN.);
#12205=IFCCOLUMN('0z9hqCuxH34fHWUrDj8FWz',#10900,'Колонна_угловая_тб3_с2_э6',$,'Монолитная_колонна_1200_250',#30529,#7708,$,.COLUMN.);
#12214=IFCCOLUMN('0iuBHUHY529QFon$b$RdxG',#10900,'Колонна_тб3_с2_э7_р0_ст0_гор',$,'Монолитная_колонна_1200_250',#30527,#7716,$,.COLUMN.);
#12254=IFCCOLUMN('1kUgR3PTv4RfLhZ_0Lzuf2',#10900,'Колонна_угловая_тб3_с2_э7',$,'Монолитная_колонна_1200_250',#30487,#7876,$,.COLUMN.);
#12269=IFCCOLUMN('2vMx5lyHH27xuSkOH0qzp7',#10900,'Колонна_тб3_с2_э8_р0_ст0_гор',$,'Монолитная_колонна_1200_250',#30479,#7908,$,.COLUMN.);
#12701=IFCCOLUMN('2RwNAYu8r9fwnTqndBV$cx',#10900,'Колонна_особая_тб4_с1_э2',$,'Монолитная_колонна_1200_250',#30174,#9309,$,.COLUMN.);
#12812=IFCCOLUMN('2ML7WlZFb7rhJMGG1siNVR',#10900,'Колонна_особая_тб4_с1_э5',$,'Монолитная_колонна_1200_250',#30084,#9669,$,.COLUMN.);
#12009=IFCCOLUMN('0geOAc53b2sQAorsP5r9Vt',#10900,'Колонна_угловая_тб3_с2_э2',$,'Монолитная_колонна_1200_250',#30697,#7036,$,.COLUMN.);
#12263=IFCCOLUMN('3ZNMxy2Dj7EwvXMiS$iT0H',#10900,'Колонна_тб3_с2_э8_р0_ст0_гор',$,'Монолитная_колонна_1200_250',#30485,#7884,$,.COLUMN.);
#12738=IFCCOLUMN('12uMBGQ3X5hPBbK5sjgJje',#10900,'Колонна_особая_тб4_с1_э3',$,'Монолитная_колонна_1200_250',#30144,#9429,$,.COLUMN.);
#12303=IFCCOLUMN('0tfvmTMg157gI4D2Ux52it',#10900,'Колонна_угловая_тб3_с2_э8',$,'Монолитная_колонна_1200_250',#30445,#8044,$,.COLUMN.);
#12849=IFCCOLUMN('1UCYGLF$DCBg$1UVpLa3Xj',#10900,'Колонна_особая_тб4_с1_э6',$,'Монолитная_колонна_1200_250',#30054,#9789,$,.COLUMN.);
#11647=IFCCOLUMN('0nkV8t73LDpv8m$IjvtCTn',#10900,'Колонна_тб3_с1_э1_р0_ст0',$,'Монолитная_колонна_1200_250',#30975,#5836,$,.COLUMN.);
#11655=IFCCOLUMN('2hP5ms0kzDUvYw$5fEAXDt',#10900,'Колонна_тб3_с1_э1_р0_ст2',$,'Монолитная_колонна_1200_250',#30967,#5868,$,.COLUMN.);
#11210=IFCCOLUMN('2BfiI0juj7thMfs2zDQvSg',#10900,'Колонна_тб1_с2_э1_р0_ст5',$,'Монолитная_колонна_1200_250',#31283,#4417,$,.COLUMN.);
#11407=IFCCOLUMN('37RndSgT93ZPDoQARN$pe1',#10900,'Колонна_тб2_с1_э1_р1_ст0_вер',$,'Монолитная_колонна_1200_250',#31149,#5039,$,.COLUMN.);
#11391=IFCCOLUMN('0nHd9hC0HDQP6EElkaY6el',#10900,'Колонна_тб2_с1_э1_р0_ст2_гор',$,'Монолитная_колонна_1200_250',#31165,#4975,$,.COLUMN.);
#12220=IFCCOLUMN('3tk3xXASPAz8YjnzvAi7G3',#10900,'Колонна_тб3_с2_э7_р0_ст0_гор',$,'Монолитная_колонна_1200_250',#30521,#7740,$,.COLUMN.);
#12108=IFCCOLUMN('1AP3OcmCP3wg5PTDZpFNMK',#10900,'Колонна_особая_тб3_с2_э4',$,'Монолитная_колонна_1200_250',#30612,#7376,$,.COLUMN.);
#12700=IFCCOLUMN('0lhc1RItrDRA0qtXihFfcD',#10900,'Колонна_угловая_тб4_с1_э2',$,'Монолитная_колонна_1200_250',#30175,#9305,$,.COLUMN.);
#12737=IFCCOLUMN('1XwraUg55BcfhvZH9k0oKf',#10900,'Колонна_угловая_тб4_с1_э3',$,'Монолитная_колонна_1200_250',#30145,#9425,$,.COLUMN.);
#11180=IFCCOLUMN('1NyCa3sGD1v91DvRxNTJOS',#10900,'Колонна_тб1_с2_э0_р0_ст6',$,'Монолитная_колонна_1200_250',#31301,#4324,$,.COLUMN.);
#12010=IFCCOLUMN('1P7sEDqyr9MQoT$oNfLhIx',#10900,'Колонна_особая_тб3_с2_э2',$,'Монолитная_колонна_1200_250',#30696,#7040,$,.COLUMN.);
#12059=IFCCOLUMN('0SNfTi$4H1D80CdJiIG6e5',#10900,'Колонна_особая_тб3_с2_э3',$,'Монолитная_колонна_1200_250',#30654,#7208,$,.COLUMN.);
#12206=IFCCOLUMN('1rpGdE$hL4K8gSHt$Ykdn7',#10900,'Колонна_особая_тб3_с2_э6',$,'Монолитная_колонна_1200_250',#30528,#7712,$,.COLUMN.);
#12221=IFCCOLUMN('1_QgDN1Wz9PQeixaKnHSmZ',#10900,'Колонна_тб3_с2_э7_р1_ст0_гор',$,'Монолитная_колонна_1200_250',#30520,#7744,$,.COLUMN.);
#12255=IFCCOLUMN('1AEZRQ6997Y8Y0cIYxEuop',#10900,'Колонна_особая_тб3_с2_э7',$,'Монолитная_колонна_1200_250',#30486,#7880,$,.COLUMN.);
#12774=IFCCOLUMN('18kjUmYRb5gxRyjewqR7yz',#10900,'Колонна_угловая_тб4_с1_э4',$,'Монолитная_колонна_1200_250',#30115,#9545,$,.COLUMN.);
#12811=IFCCOLUMN('05$kn74ez2Y8auB77eDayq',#10900,'Колонна_угловая_тб4_с1_э5',$,'Монолитная_колонна_1200_250',#30085,#9665,$,.COLUMN.);
#11613=IFCCOLUMN('0lalAYBeT2wgoRhpM6bJnH',#10900,'Колонна_тб3_с1_э0_р0_ст1',$,'Монолитная_колонна_1200_250',#30997,#5727,$,.COLUMN.);
#12157=IFCCOLUMN('2g0NEYeCTFhxoyTmpimfb0',#10900,'Колонна_особая_тб3_с2_э5',$,'Монолитная_колонна_1200_250',#30570,#7544,$,.COLUMN.);
#12264=IFCCOLUMN('0VH7yORXf6CPCQBVK$Q1Vs',#10900,'Колонна_тб3_с2_э8_р1_ст0_гор',$,'Монолитная_колонна_1200_250',#30484,#7888,$,.COLUMN.);
#12270=IFCCOLUMN('2XnUGzLhX6BfRODuI1jpez',#10900,'Колонна_тб3_с2_э8_р1_ст0_гор',$,'Монолитная_колонна_1200_250',#30478,#7912,$,.COLUMN.);
#12304=IFCCOLUMN('2CG8sk4Qr4POx19shzzZYk',#10900,'Колонна_особая_тб3_с2_э8',$,'Монолитная_колонна_1200_250',#30444,#8048,$,.COLUMN.);
#12848=IFCCOLUMN('1GfNcrhZn44RXhOtsh1zUg',#10900,'Колонна_угловая_тб4_с1_э6',$,'Монолитная_колонна_1200_250',#30055,#9785,$,.COLUMN.);
#11904=IFCCOLUMN('07lR3C9$X0$htdJ9v_eKBv',#10900,'Колонна_особая_тб3_с2_э0',$,'Монолитная_колонна_1200_250',#27961,#6676,$,.COLUMN.);
#11332=IFCCOLUMN('1bca3BZJ5DzA9pqtWx$hfT',#10900,'Колонна_тб2_с1_э0_р0_ст1_гор',$,'Монолитная_колонна_1200_250',#31207,#4769,$,.COLUMN.);
#11352=IFCCOLUMN('3K5QI3YGDFpwrXZ$ZZkXB8',#10900,'Колонна_тб2_с1_э0_р2_ст0_вер',$,'Монолитная_колонна_1200_250',#31187,#4849,$,.COLUMN.);
#11903=IFCCOLUMN('2AEsGDBwL029$58c3kb86K',#10900,'Колонна_угловая_тб3_с2_э0',$,'Монолитная_колонна_1200_250',#27956,#6672,$,.COLUMN.);
#12618=IFCCOLUMN('22EcxwSMHEBB8Wam$b8uPL',#10900,'Колонна_угловая_тб4_с1_э0',$,'Монолитная_колонна_1200_250',#27965,#9033,$,.COLUMN.);
#12619=IFCCOLUMN('0VpnZpWC50fB3SkVdHHE8R',#10900,'Колонна_особая_тб4_с1_э0',$,'Монолитная_колонна_1200_250',#27970,#9037,$,.COLUMN.);
#11609=IFCCOLUMN('0gFwVkaej9xf9LWV08JeLD',#10900,'Колонна_тб3_с1_э0_р0_ст0',$,'Монолитная_колонна_1200_250',#31001,#5711,$,.COLUMN.);
#11176=IFCCOLUMN('0sPehS2YD8lAlcuIL5$eYA',#10900,'Колонна_тб1_с2_э0_р0_ст5',$,'Монолитная_колонна_1200_250',#31305,#4308,$,.COLUMN.);
#11617=IFCCOLUMN('37ugJ06k52r9GDpVRqC0zG',#10900,'Колонна_тб3_с1_э0_р0_ст2',$,'Монолитная_колонна_1200_250',#30993,#5743,$,.COLUMN.);
#11334=IFCCOLUMN('0sBitoKdDDGfv6xocQHB01',#10900,'Колонна_тб2_с1_э0_р0_ст2_гор',$,'Монолитная_колонна_1200_250',#31205,#4777,$,.COLUMN.);
#11350=IFCCOLUMN('2Qwy34dx18vP5iB1rFpJBv',#10900,'Колонна_тб2_с1_э0_р1_ст0_вер',$,'Монолитная_колонна_1200_250',#31189,#4841,$,.COLUMN.);
#11272=IFCCOLUMN('3DD6ZS0KfDtgrFowK1i$Nl',#10900,'Колонна_тб1_с2_э3_р0_ст6',$,'Монолитная_колонна_1200_250',#31235,#4609,$,.COLUMN.);
#11750=IFCCOLUMN('3t5flTcm1CygNuW1wfIrVA',#10900,'Колонна_тб3_с1_э4_р0_ст1',$,'Монолитная_колонна_1200_250',#30893,#6164,$,.COLUMN.);
#11235=IFCCOLUMN('1VeVg7rqn6owvy2Kd51S8b',#10900,'Колонна_тб1_с2_э2_р0_ст4',$,'Монолитная_колонна_1200_250',#31265,#4489,$,.COLUMN.);
#11243=IFCCOLUMN('0N2sPEbGLF4eUzdLq6oTWq',#10900,'Колонна_тб1_с2_э2_р0_ст6',$,'Монолитная_колонна_1200_250',#31257,#4521,$,.COLUMN.);
#11684=IFCCOLUMN('2Q85vP1OzFHRvojwLiZgr4',#10900,'Колонна_тб3_с1_э2_р0_ст1',$,'Монолитная_колонна_1200_250',#30945,#5956,$,.COLUMN.);
#11717=IFCCOLUMN('3f$lXRfuvFqAaOR_5zd8aK',#10900,'Колонна_тб3_с1_э3_р0_ст1',$,'Монолитная_колонна_1200_250',#30919,#6060,$,.COLUMN.);
#11768=IFCCOLUMN('3a9l13gf15rOrMgNvjkwHV',#10900,'Колонна_тб3_с1_э4_р0_ст7',$,'Монолитная_колонна_1200_250',#30875,#6236,$,.COLUMN.);
#11783=IFCCOLUMN('3F_B2AlFj1EP43xD_l7jjP',#10900,'Колонна_тб3_с1_э5_р0_ст1',$,'Монолитная_колонна_1200_250',#30867,#6268,$,.COLUMN.);
#11816=IFCCOLUMN('0$69yzywb6CvsllsqnYuFG',#10900,'Колонна_тб3_с1_э6_р0_ст1',$,'Монолитная_колонна_1200_250',#30841,#6372,$,.COLUMN.);
#11264=IFCCOLUMN('0zxN4IpZ94bhewob71aF$m',#10900,'Колонна_тб1_с2_э3_р0_ст4',$,'Монолитная_колонна_1200_250',#31243,#4577,$,.COLUMN.);
#11293=IFCCOLUMN('3aI5V_7tzFawrSDXyJuSyQ',#10900,'Колонна_тб1_с2_э4_р0_ст4',$,'Монолитная_колонна_1200_250',#31221,#4665,$,.COLUMN.);
#11301=IFCCOLUMN('0Q90r6bFvFbw42HPI74tys',#10900,'Колонна_тб1_с2_э4_р0_ст6',$,'Монолитная_колонна_1200_250',#31213,#4697,$,.COLUMN.);
#11702=IFCCOLUMN('0EQ4B3HkT6eRusezCab6jV',#10900,'Колонна_тб3_с1_э2_р0_ст7',$,'Монолитная_колонна_1200_250',#30927,#6028,$,.COLUMN.);
#11735=IFCCOLUMN('27lB4ktwXFZAgA1XIafjE6',#10900,'Колонна_тб3_с1_э3_р0_ст7',$,'Монолитная_колонна_1200_250',#30901,#6132,$,.COLUMN.);
#11801=IFCCOLUMN('1xZBmXMtr85P9ncftzqsfZ',#10900,'Колонна_тб3_с1_э5_р0_ст7',$,'Монолитная_колонна_1200_250',#30849,#6340,$,.COLUMN.);
#11834=IFCCOLUMN('2Ov44R9t51T8F6adJtStju',#10900,'Колонна_тб3_с1_э6_р0_ст7',$,'Монолитная_колонна_1200_250',#30823,#6444,$,.COLUMN.);
#12185=IFCCOLUMN('2p$rQ8A5b0gujzgNwxXUg3',#10900,'Колонна_тб3_с2_э6_р1_ст0_вер',$,'Монолитная_колонна_1200_250',#30549,#7628,$,.COLUMN.);
#12234=IFCCOLUMN('2FXTOfpcj11Q_NJ7DyFLlu',#10900,'Колонна_тб3_с2_э7_р1_ст0_вер',$,'Монолитная_колонна_1200_250',#30507,#7796,$,.COLUMN.);
#11438=IFCCOLUMN('0t3n9fp557KuSdIKNQAOK9',#10900,'Колонна_тб2_с1_э2_р0_ст1_гор',$,'Монолитная_колонна_1200_250',#31125,#5135,$,.COLUMN.);
#11458=IFCCOLUMN('0K0VUowRTAzANM8lixPkjt',#10900,'Колонна_тб2_с1_э2_р2_ст0_вер',$,'Монолитная_колонна_1200_250',#31105,#5215,$,.COLUMN.);
#11487=IFCCOLUMN('1zNuS0Dpb9ouBLiJuUAEYQ',#10900,'Колонна_тб2_с1_э3_р0_ст1_гор',$,'Монолитная_колонна_1200_250',#31083,#5303,$,.COLUMN.);
#11507=IFCCOLUMN('1AeSqDLuHEMxsclToVCRPa',#10900,'Колонна_тб2_с1_э3_р2_ст0_вер',$,'Монолитная_колонна_1200_250',#31063,#5383,$,.COLUMN.);
#11556=IFCCOLUMN('2BHWn8RyH7eRW_t5nZH6ZE',#10900,'Колонна_тб2_с1_э4_р2_ст0_вер',$,'Монолитная_колонна_1200_250',#31021,#5551,$,.COLUMN.);
#11906=IFCWALL('0UerGmk1P3oPFXZQnuW5OK',#10900,$,'Подвал','Монолитная_стена_250',#27957,#6683,$,.SOLIDWALL.);
#12283=IFCCOLUMN('36nODE7kb55wMu2gK5n3fh',#10900,'Колонна_тб3_с2_э8_р1_ст0_вер',$,'Монолитная_колонна_1200_250',#30465,#7964,$,.COLUMN.);
#12389=IFCCOLUMN('0O_vsBq6vCZeKyLDgnDumZ',#10900,'Колонна_тб3_с3_э1_р3_ст5',$,'Монолитная_колонна_1200_250',#30400,#8309,$,.COLUMN.);
#12621=IFCWALL('1zxpThGwz3Kw0B27ha29qc',#10900,$,'Подвал','Монолитная_стена_250',#27966,#9046,$,.SOLIDWALL.);
#12936=IFCCOLUMN('1GgQtcMDD1S9tQ2Ha8gaA0',#10900,'Колонна_тб4_с2_э1_р3_ст5',$,'Монолитная_колонна_1200_250',#30006,#10060,$,.COLUMN.);
#10991=IFCCOLUMN('3BUpaDas53rQLnZ1CUjmLP',#10900,'Колонна_тб1_с1_э1_р6_ст1_вер',$,'Монолитная_колонна_1200_250',#31438,#3701,$,.COLUMN.);
#11283=IFCCOLUMN('3DDgnwwJj65hDvrCqTVXKg',#10900,'Колонна_тб1_с2_э4_р0_ст0',$,'Монолитная_колонна_1200_250',#31231,#4625,$,.COLUMN.);
#11933=IFCCOLUMN('1ek9Ifmt16ZfWU0$rmUZQW',#10900,'Колонна_тб3_с2_э1_р1_ст3_гор',$,'Монолитная_колонна_1200_250',#30766,#6760,$,.COLUMN.);
#12638=IFCCOLUMN('3R7had1uH1VxWPrMxgSkxH',#10900,'Колонна_тб4_с1_э1_р1_ст0_гор',$,'Монолитная_колонна_1200_250',#30230,#9085,$,.COLUMN.);
#12650=IFCCOLUMN('3E77lWd1j2ihvXj820fbki',#10900,'Колонна_тб4_с1_э1_р0_ст1_вер',$,'Монолитная_колонна_1200_250',#30218,#9133,$,.COLUMN.);
#12926=IFCCOLUMN('21TRuG$KLDEwkuP7yM9w$_',#10900,'Колонна_тб4_с2_э1_р3_ст1',$,'Монолитная_колонна_1200_250',#30016,#10020,$,.COLUMN.);
#12932=IFCCOLUMN('008qb2pYr8pfb4ZJCJRbWf',#10900,'Колонна_тб4_с2_э1_р3_ст3',$,'Монолитная_колонна_1200_250',#30010,#10044,$,.COLUMN.);
#12944=IFCCOLUMN('3s1w6nUsLFQRr1WbwgknHo',#10900,'Колонна_тб4_с2_э1_р3_ст7',$,'Монолитная_колонна_1200_250',#29998,#10092,$,.COLUMN.);
#10994=IFCCOLUMN('0TPDN0q6vEUQnof3LHcqzK',#10900,'Колонна_угловая_тб1_с1_э1',$,'Монолитная_колонна_1200_250',#31435,#3713,$,.COLUMN.);
#11254=IFCCOLUMN('0ugvxh66XEfuyu_654Zl0D',#10900,'Колонна_тб1_с2_э3_р0_ст0',$,'Монолитная_колонна_1200_250',#31253,#4537,$,.COLUMN.);
#11536=IFCCOLUMN('0Olt5uLVvCKvcImn4CKLvm',#10900,'Колонна_тб2_с1_э4_р0_ст1_гор',$,'Монолитная_колонна_1200_250',#31041,#5471,$,.COLUMN.);
#11937=IFCCOLUMN('3qrjzA3rH8pwdoTwZJFGf4',#10900,'Колонна_тб3_с2_э1_р1_ст5_гор',$,'Монолитная_колонна_1200_250',#30762,#6776,$,.COLUMN.);
#12375=IFCCOLUMN('095lIcYMrEKAul9beIgsiC',#10900,'Колонна_тб3_с3_э1_р3_ст0',$,'Монолитная_колонна_1200_250',#30414,#8253,$,.COLUMN.);
#12381=IFCCOLUMN('18wpqWTlv9DulyZe5jDDCQ',#10900,'Колонна_тб3_с3_э1_р3_ст2',$,'Монолитная_колонна_1200_250',#30408,#8277,$,.COLUMN.);
#12642=IFCCOLUMN('3GoD4PRV5FFunPmjvkpqye',#10900,'Колонна_тб4_с1_э1_р1_ст2_гор',$,'Монолитная_колонна_1200_250',#30226,#9101,$,.COLUMN.);
#12658=IFCCOLUMN('3RY9rSb_T5_xL5XaFhgOTt',#10900,'Колонна_тб4_с1_э1_р4_ст1_вер',$,'Монолитная_колонна_1200_250',#30210,#9165,$,.COLUMN.);
#12662=IFCCOLUMN('3E0am3O2559g7KHKuWY74U',#10900,'Колонна_тб4_с1_э1_р6_ст1_вер',$,'Монолитная_колонна_1200_250',#30206,#9181,$,.COLUMN.);
#10983=IFCCOLUMN('1r9CDdcyz17hvrVBbJF6R5',#10900,'Колонна_тб1_с1_э1_р2_ст1_вер',$,'Монолитная_колонна_1200_250',#31446,#3669,$,.COLUMN.);
#10987=IFCCOLUMN('0A6zmI$650URsseXan1I7G',#10900,'Колонна_тб1_с1_э1_р4_ст1_вер',$,'Монолитная_колонна_1200_250',#31442,#3685,$,.COLUMN.);
#11929=IFCCOLUMN('198O2ix6XF58YYj09ilS8L',#10900,'Колонна_тб3_с2_э1_р1_ст1_гор',$,'Монолитная_колонна_1200_250',#30770,#6744,$,.COLUMN.);
#12654=IFCCOLUMN('0FRIM5VMD8Ignd05TGu$WB',#10900,'Колонна_тб4_с1_э1_р2_ст1_вер',$,'Монолитная_колонна_1200_250',#30214,#9149,$,.COLUMN.);
#12385=IFCCOLUMN('3e4$Kq_0T7SgXXHAw96QQ9',#10900,'Колонна_тб3_с3_э1_р3_ст4',$,'Монолитная_колонна_1200_250',#30404,#8293,$,.COLUMN.);
#12393=IFCCOLUMN('3sOodsG8X0C9wcz6P$F7kc',#10900,'Колонна_тб3_с3_э1_р3_ст6',$,'Монолитная_колонна_1200_250',#30396,#8325,$,.COLUMN.);
#11095=IFCCOLUMN('0k2INoD9XBqACuMJCmP8_A',#10900,'Колонна_тб1_с1_э4_р0_ст1_гор',$,'Монолитная_колонна_1200_250',#31355,#4033,$,.COLUMN.);
#11787=IFCCOLUMN('3KQeFXV0b4kf8o_HBsSCvV',#10900,'Колонна_тб3_с1_э5_р0_ст2',$,'Монолитная_колонна_1200_250',#30863,#6284,$,.COLUMN.);
#11239=IFCCOLUMN('0p6P_92wn9BPsAmZLdWS2n',#10900,'Колонна_тб1_с2_э2_р0_ст5',$,'Монолитная_колонна_1200_250',#31261,#4505,$,.COLUMN.);
#11680=IFCCOLUMN('2lGsa1sXr4ywUBy5BRAejv',#10900,'Колонна_тб3_с1_э2_р0_ст0',$,'Монолитная_колонна_1200_250',#30949,#5940,$,.COLUMN.);
#11713=IFCCOLUMN('1mmqjX1fn5y8W_jIZs0__L',#10900,'Колонна_тб3_с1_э3_р0_ст0',$,'Монолитная_колонна_1200_250',#30923,#6044,$,.COLUMN.);
#11721=IFCCOLUMN('0zb1qQ7sXF_eCtRkdZqdsJ',#10900,'Колонна_тб3_с1_э3_р0_ст2',$,'Монолитная_колонна_1200_250',#30915,#6076,$,.COLUMN.);
#11779=IFCCOLUMN('0Q8gRx9DLEkRaAuhOkk5SM',#10900,'Колонна_тб3_с1_э5_р0_ст0',$,'Монолитная_колонна_1200_250',#30871,#6252,$,.COLUMN.);
#12134=IFCCOLUMN('0kpfPrhh12yRbYJOpelc16',#10900,'Колонна_тб3_с2_э5_р0_ст0_вер',$,'Монолитная_колонна_1200_250',#30593,#7452,$,.COLUMN.);
#12183=IFCCOLUMN('2XFKd7Stv20PNC_ZvK8KS4',#10900,'Колонна_тб3_с2_э6_р0_ст0_вер',$,'Монолитная_колонна_1200_250',#30551,#7620,$,.COLUMN.);
#11688=IFCCOLUMN('0yCbNldn5FsPfxp0__uWWy',#10900,'Колонна_тб3_с1_э2_р0_ст2',$,'Монолитная_колонна_1200_250',#30941,#5972,$,.COLUMN.);
#11698=IFCCOLUMN('31B9K11Mj9$gcK9FyKe$wV',#10900,'Колонна_тб3_с1_э2_р0_ст6',$,'Монолитная_колонна_1200_250',#30931,#6012,$,.COLUMN.);
#11731=IFCCOLUMN('2nVkeuUwzCdf1_WmSGhs$N',#10900,'Колонна_тб3_с1_э3_р0_ст6',$,'Монолитная_колонна_1200_250',#30905,#6116,$,.COLUMN.);
#11746=IFCCOLUMN('1xXFEdV$vEyvjbfvHYE3MX',#10900,'Колонна_тб3_с1_э4_р0_ст0',$,'Монолитная_колонна_1200_250',#30897,#6148,$,.COLUMN.);
#11754=IFCCOLUMN('1mtA99aSL5HOjGKGVnwLOX',#10900,'Колонна_тб3_с1_э4_р0_ст2',$,'Монолитная_колонна_1200_250',#30889,#6180,$,.COLUMN.);
#11764=IFCCOLUMN('2K4hVg66DD7fjuHCBT7QL7',#10900,'Колонна_тб3_с1_э4_р0_ст6',$,'Монолитная_колонна_1200_250',#30879,#6220,$,.COLUMN.);
#11797=IFCCOLUMN('0$Qs2yfdj24fsA1WGrEnQR',#10900,'Колонна_тб3_с1_э5_р0_ст6',$,'Монолитная_колонна_1200_250',#30853,#6324,$,.COLUMN.);
#11812=IFCCOLUMN('3qAOxbZqPD9ew1Ma_7uql5',#10900,'Колонна_тб3_с1_э6_р0_ст0',$,'Монолитная_колонна_1200_250',#30845,#6356,$,.COLUMN.);
#11820=IFCCOLUMN('3SmHQbhR12Ke70YFfG26Q$',#10900,'Колонна_тб3_с1_э6_р0_ст2',$,'Монолитная_колонна_1200_250',#30837,#6388,$,.COLUMN.);
#12036=IFCCOLUMN('0j00$uZ1DE7PcfcspZFixl',#10900,'Колонна_тб3_с2_э3_р0_ст0_вер',$,'Монолитная_колонна_1200_250',#30677,#7116,$,.COLUMN.);
#12236=IFCCOLUMN('1XsTDwNajCPRHDEsD8e6wM',#10900,'Колонна_тб3_с2_э7_р2_ст0_вер',$,'Монолитная_колонна_1200_250',#30505,#7804,$,.COLUMN.);
#12281=IFCCOLUMN('0FqvHfEW57MuwnRq6Au6Pv',#10900,'Колонна_тб3_с2_э8_р0_ст0_вер',$,'Монолитная_колонна_1200_250',#30467,#7956,$,.COLUMN.);
#11093=IFCCOLUMN('1hZtpPpKXBJ9w_iIO08KyQ',#10900,'Колонна_тб1_с1_э4_р0_ст0_гор',$,'Монолитная_колонна_1200_250',#31357,#4025,$,.COLUMN.);
#11268=IFCCOLUMN('2OboDBqyL4PunpcyT1LoyU',#10900,'Колонна_тб1_с2_э3_р0_ст5',$,'Монолитная_колонна_1200_250',#31239,#4593,$,.COLUMN.);
#11297=IFCCOLUMN('0t97uiFA1CdxqZybIL4vZk',#10900,'Колонна_тб1_с2_э4_р0_ст5',$,'Монолитная_колонна_1200_250',#31217,#4681,$,.COLUMN.);
#11456=IFCCOLUMN('0InwLrbKz7zg$AAbGAdPxp',#10900,'Колонна_тб2_с1_э2_р1_ст0_вер',$,'Монолитная_колонна_1200_250',#31107,#5207,$,.COLUMN.);
#11489=IFCCOLUMN('0pQ6RKP7n6xfWi0VcQBbdw',#10900,'Колонна_тб2_с1_э3_р0_ст2_гор',$,'Монолитная_колонна_1200_250',#31081,#5311,$,.COLUMN.);
#11830=IFCCOLUMN('14pZvi5Q9F6wT1POgEiWCk',#10900,'Колонна_тб3_с1_э6_р0_ст6',$,'Монолитная_колонна_1200_250',#30827,#6428,$,.COLUMN.);
#12085=IFCCOLUMN('2O6jE$Q9v18BERw2Gamz67',#10900,'Колонна_тб3_с2_э4_р0_ст0_вер',$,'Монолитная_колонна_1200_250',#30635,#7284,$,.COLUMN.);
#12232=IFCCOLUMN('30VS72ShX39RQ$HdbEDRlI',#10900,'Колонна_тб3_с2_э7_р0_ст0_вер',$,'Монолитная_колонна_1200_250',#30509,#7788,$,.COLUMN.);
#12948=IFCCOLUMN('2km6uD$sb2VuKTH9eNP4Ol',#10900,'Колонна_тб4_с2_э1_р3_ст8',$,'Монолитная_колонна_1200_250',#29994,#10108,$,.COLUMN.);
#10981=IFCCOLUMN('1nW2boG0f7Eub9V$QXEqSG',#10900,'Колонна_тб1_с1_э1_р1_ст1_вер',$,'Монолитная_колонна_1200_250',#31448,#3661,$,.COLUMN.);
#10993=IFCCOLUMN('27Wn_pjUPEUuKI8nCCA1ZY',#10900,'Колонна_тб1_с1_э1_р7_ст1_вер',$,'Монолитная_колонна_1200_250',#31436,#3709,$,.COLUMN.);
#11505=IFCCOLUMN('1UeinxoaL6QuZYIc8lYGeh',#10900,'Колонна_тб2_с1_э3_р1_ст0_вер',$,'Монолитная_колонна_1200_250',#31065,#5375,$,.COLUMN.);
#11554=IFCCOLUMN('1n5G9w_6bFAwMqGB7AM49h',#10900,'Колонна_тб2_с1_э4_р1_ст0_вер',$,'Монолитная_колонна_1200_250',#31023,#5543,$,.COLUMN.);
#11935=IFCCOLUMN('1MxdtJL6vFXfBDfiE7jd90',#10900,'Колонна_тб3_с2_э1_р1_ст4_гор',$,'Монолитная_колонна_1200_250',#30764,#6768,$,.COLUMN.);
#12285=IFCCOLUMN('2UN0lzRmj2zfnj_a8Cmw1w',#10900,'Колонна_тб3_с2_э8_р2_ст0_вер',$,'Монолитная_колонна_1200_250',#30463,#7972,$,.COLUMN.);
#12640=IFCCOLUMN('1ukP25cCnDX9sb9td94TIs',#10900,'Колонна_тб4_с1_э1_р1_ст1_гор',$,'Монолитная_колонна_1200_250',#30228,#9093,$,.COLUMN.);
#12652=IFCCOLUMN('18SGIAlofEbAre77W4vHnT',#10900,'Колонна_тб4_с1_э1_р1_ст1_вер',$,'Монолитная_колонна_1200_250',#30216,#9141,$,.COLUMN.);
#12934=IFCCOLUMN('0kStTObfn9SemfVxn8oP$t',#10900,'Колонна_тб4_с2_э1_р3_ст4',$,'Монолитная_колонна_1200_250',#30008,#10052,$,.COLUMN.);
#12940=IFCCOLUMN('2ImcwdYtfAGhyd8y1xMr3e',#10900,'Колонна_тб4_с2_э1_р3_ст6',$,'Монолитная_колонна_1200_250',#30002,#10076,$,.COLUMN.);
#10989=IFCCOLUMN('1fmLic6f58YuzTSxkoZ2CA',#10900,'Колонна_тб1_с1_э1_р5_ст1_вер',$,'Монолитная_колонна_1200_250',#31440,#3693,$,.COLUMN.);
#11440=IFCCOLUMN('3pxnqZwbH9gOBw2AEsAg9d',#10900,'Колонна_тб2_с1_э2_р0_ст2_гор',$,'Монолитная_колонна_1200_250',#31123,#5143,$,.COLUMN.);
#11538=IFCCOLUMN('0EXo05FjH6Zxu61wSsps0i',#10900,'Колонна_тб2_с1_э4_р0_ст2_гор',$,'Монолитная_колонна_1200_250',#31039,#5479,$,.COLUMN.);
#12379=IFCCOLUMN('0rBD1QVon04u0kNPnqOMOf',#10900,'Колонна_тб3_с3_э1_р3_ст1',$,'Монолитная_колонна_1200_250',#30410,#8269,$,.COLUMN.);
#12644=IFCCOLUMN('2YL7h1Vof9XgKfI42USTtl',#10900,'Колонна_тб4_с1_э1_р1_ст3_гор',$,'Монолитная_колонна_1200_250',#30224,#9109,$,.COLUMN.);
#12660=IFCCOLUMN('37JwVW4M14JutGMRYfixvT',#10900,'Колонна_тб4_с1_э1_р5_ст1_вер',$,'Монолитная_колонна_1200_250',#30208,#9173,$,.COLUMN.);
#12922=IFCCOLUMN('2VvkXrw$f1MxTeliPENHB2',#10900,'Колонна_тб4_с2_э1_р3_ст0',$,'Монолитная_колонна_1200_250',#30020,#10004,$,.COLUMN.);
#12930=IFCCOLUMN('0Snjka$jz7k88P3C3rLPZf',#10900,'Колонна_тб4_с2_э1_р3_ст2',$,'Монолитная_колонна_1200_250',#30012,#10036,$,.COLUMN.);
#10985=IFCCOLUMN('1_wAVbIY19fREU2XLVS$mA',#10900,'Колонна_тб1_с1_э1_р3_ст1_вер',$,'Монолитная_колонна_1200_250',#31444,#3677,$,.COLUMN.);
#11048=IFCCOLUMN('2ZmiMHDknA9PVkNdFDd4B$',#10900,'Колонна_тб1_с1_э3_р0_ст0_гор',$,'Монолитная_колонна_1200_250',#31395,#3873,$,.COLUMN.);
#11927=IFCCOLUMN('35L8eSR5H2WP4aeWIobv$P',#10900,'Колонна_тб3_с2_э1_р1_ст0_гор',$,'Монолитная_колонна_1200_250',#30772,#6736,$,.COLUMN.);
#11931=IFCCOLUMN('0NbnUoCLDDIOFO9PwhM6wM',#10900,'Колонна_тб3_с2_э1_р1_ст2_гор',$,'Монолитная_колонна_1200_250',#30768,#6752,$,.COLUMN.);
#12383=IFCCOLUMN('1cwnDhbfbFeQvYY29aPJE0',#10900,'Колонна_тб3_с3_э1_р3_ст3',$,'Монолитная_колонна_1200_250',#30406,#8285,$,.COLUMN.);
#12656=IFCCOLUMN('3eCTwxCCj9MQ54WbXWz87W',#10900,'Колонна_тб4_с1_э1_р3_ст1_вер',$,'Монолитная_колонна_1200_250',#30212,#9157,$,.COLUMN.);
#11665=IFCCOLUMN('3zrAI1T8bDru9E_Wh6$1hq',#10900,'Колонна_тб3_с1_э1_р0_ст6',$,'Монолитная_колонна_1200_250',#30957,#5908,$,.COLUMN.);
#11845=IFCCOLUMN('2Q05y1UPLDKvXDiLm_cJO7',#10900,'Колонна_тб3_с1_э7_р1_ст1',$,'Монолитная_колонна_600_250',#31573,#6460,$,.COLUMN.);
#12422=IFCCOLUMN('1VOjitIHfDluNwjKRFJcLM',#10900,'Колонна_тб3_с3_э2_р3_ст5',$,'Монолитная_колонна_1200_250',#30374,#8413,$,.COLUMN.);
#11847=IFCCOLUMN('1$z8xq47HEtQnKdqqHd4ov',#10900,'Колонна_тб3_с1_э7_р1_ст2',$,'Монолитная_колонна_600_250',#31571,#6468,$,.COLUMN.);
#12455=IFCCOLUMN('180Crt6dXAWfQ8_Vbohi9Z',#10900,'Колонна_тб3_с3_э3_р3_ст5',$,'Монолитная_колонна_1200_250',#30348,#8517,$,.COLUMN.);
#12488=IFCCOLUMN('2AGjYdZKz1jvVnfZGliTiI',#10900,'Колонна_тб3_с3_э4_р3_ст5',$,'Монолитная_колонна_1200_250',#30322,#8621,$,.COLUMN.);
#12521=IFCCOLUMN('2LbWQInNb2r9KFHSi2acFW',#10900,'Колонна_тб3_с3_э5_р3_ст5',$,'Монолитная_колонна_1200_250',#30296,#8725,$,.COLUMN.);
#11852=IFCCOLUMN('0fIhFku45Bew$uYB_InRed',#10900,'Колонна_тб3_с1_э7_р1_ст6',$,'Монолитная_колонна_600_250',#31566,#6488,$,.COLUMN.);
#12231=IFCCOLUMN('3beqi2hZbFWQL3kQY6iA7O',#10900,'Колонна_тб3_с2_э7_р1_ст5_гор',$,'Монолитная_колонна_1200_250',#30510,#7784,$,.COLUMN.);
#12554=IFCCOLUMN('3b9IGXPuf3phmTs6y9CHLr',#10900,'Колонна_тб3_с3_э6_р3_ст5',$,'Монолитная_колонна_1200_250',#30270,#8829,$,.COLUMN.);
#12802=IFCCOLUMN('3$8AiCswr3W9PfrL_$vw6t',#10900,'Колонна_тб4_с1_э5_р2_ст1_вер',$,'Монолитная_колонна_1200_250',#30094,#9629,$,.COLUMN.);
#12969=IFCCOLUMN('10DH0aDzjEthAlJzXeC$Es',#10900,'Колонна_тб4_с2_э2_р3_ст3',$,'Монолитная_колонна_1200_250',#29980,#10164,$,.COLUMN.);
#12981=IFCCOLUMN('2SE77ZhNX8S8Qxxx6TB3Ox',#10900,'Колонна_тб4_с2_э2_р3_ст7',$,'Монолитная_колонна_1200_250',#29968,#10212,$,.COLUMN.);
#13000=IFCCOLUMN('2y7uaoyUnBrhVTPsKa8chA',#10900,'Колонна_тб4_с2_э3_р3_ст1',$,'Монолитная_колонна_1200_250',#29956,#10260,$,.COLUMN.);
#13010=IFCCOLUMN('3nd7uNgW96SgR0jiJyh14w',#10900,'Колонна_тб4_с2_э3_р3_ст5',$,'Монолитная_колонна_1200_250',#29946,#10300,$,.COLUMN.);
#13018=IFCCOLUMN('1X2SXtcgz0OAYFxYI4O2HO',#10900,'Колонна_тб4_с2_э3_р3_ст7',$,'Монолитная_колонна_1200_250',#29938,#10332,$,.COLUMN.);
#13055=IFCCOLUMN('27Ep_uCAX30f6PIAuF7gYN',#10900,'Колонна_тб4_с2_э4_р3_ст7',$,'Монолитная_колонна_1200_250',#29908,#10452,$,.COLUMN.);
#13080=IFCCOLUMN('2tKq0neLrF4QBGWf_ox5mP',#10900,'Колонна_тб4_с2_э5_р3_ст3',$,'Монолитная_колонна_1200_250',#29890,#10524,$,.COLUMN.);
#13084=IFCCOLUMN('34ueKHkN56KBWJsJB2RgYr',#10900,'Колонна_тб4_с2_э5_р3_ст5',$,'Монолитная_колонна_1200_250',#29886,#10540,$,.COLUMN.);
#13092=IFCCOLUMN('1z1Y8fKWjCJh8ktOxmvr$T',#10900,'Колонна_тб4_с2_э5_р3_ст7',$,'Монолитная_колонна_1200_250',#29878,#10572,$,.COLUMN.);
#11032=IFCCOLUMN('1cxuJGa5PCHOcEpitrL7ll',#10900,'Колонна_тб1_с1_э2_р4_ст1_вер',$,'Монолитная_колонна_1200_250',#31404,#3837,$,.COLUMN.);
#11036=IFCCOLUMN('2dxOFCasH5Jup7kl4DcWJe',#10900,'Колонна_тб1_с1_э2_р6_ст1_вер',$,'Монолитная_колонна_1200_250',#31400,#3853,$,.COLUMN.);
#11077=IFCCOLUMN('3hSZ5BXXf2$emESuMiGaGj',#10900,'Колонна_тб1_с1_э3_р4_ст1_вер',$,'Монолитная_колонна_1200_250',#31366,#3989,$,.COLUMN.);
#11986=IFCCOLUMN('3$AauBNoj3S87yQ2NTwREA',#10900,'Колонна_тб3_с2_э2_р1_ст5_гор',$,'Монолитная_колонна_1200_250',#30720,#6944,$,.COLUMN.);
#12031=IFCCOLUMN('0ESCc3OtL4ggiz5ejd_i_p',#10900,'Колонна_тб3_с2_э3_р1_ст3_гор',$,'Монолитная_колонна_1200_250',#30682,#7096,$,.COLUMN.);
#12035=IFCCOLUMN('3CZyAL$6P1RfH5tdYMmCml',#10900,'Колонна_тб3_с2_э3_р1_ст5_гор',$,'Монолитная_колонна_1200_250',#30678,#7112,$,.COLUMN.);
#12084=IFCCOLUMN('0UYR2LZwfA8PCgVdETy0Mu',#10900,'Колонна_тб3_с2_э4_р1_ст5_гор',$,'Монолитная_колонна_1200_250',#30636,#7280,$,.COLUMN.);
#12129=IFCCOLUMN('3lrAh79ND67hgLocxEngj4',#10900,'Колонна_тб3_с2_э5_р1_ст3_гор',$,'Монолитная_колонна_1200_250',#30598,#7432,$,.COLUMN.);
#12573=IFCCOLUMN('2LS5jZ8Bf5ZO91tCU6Qhvl',#10900,'Колонна_тб3_с3_э7_р2_ст1',$,'Монолитная_колонна_600_250',#31544,#8877,$,.COLUMN.);
#12675=IFCCOLUMN('3ThjaHyyH8rvPriRZAxX79',#10900,'Колонна_тб4_с1_э2_р1_ст0_гор',$,'Монолитная_колонна_1200_250',#30200,#9205,$,.COLUMN.);
#12679=IFCCOLUMN('0_gu1MEVP1HPt9RmD_Hpoa',#10900,'Колонна_тб4_с1_э2_р1_ст2_гор',$,'Монолитная_колонна_1200_250',#30196,#9221,$,.COLUMN.);
#12691=IFCCOLUMN('2xYrDHsKT54gYkbk4PbTr2',#10900,'Колонна_тб4_с1_э2_р2_ст1_вер',$,'Монолитная_колонна_1200_250',#30184,#9269,$,.COLUMN.);
#12712=IFCCOLUMN('06Rtl9Yiz83wb$xjDMIQKH',#10900,'Колонна_тб4_с1_э3_р1_ст0_гор',$,'Монолитная_колонна_1200_250',#30170,#9325,$,.COLUMN.);
#12716=IFCCOLUMN('30J84tMMr4QBafSbGb4Uql',#10900,'Колонна_тб4_с1_э3_р1_ст2_гор',$,'Монолитная_колонна_1200_250',#30166,#9341,$,.COLUMN.);
#12724=IFCCOLUMN('132vJiS7b3_hcI_C4aMZdz',#10900,'Колонна_тб4_с1_э3_р0_ст1_вер',$,'Монолитная_колонна_1200_250',#30158,#9373,$,.COLUMN.);
#12749=IFCCOLUMN('0io8vdegb2Pvz9QnNj$uvy',#10900,'Колонна_тб4_с1_э4_р1_ст0_гор',$,'Монолитная_колонна_1200_250',#30140,#9445,$,.COLUMN.);
#12753=IFCCOLUMN('2BtcLCQYL7SBhX_NBZX_Nq',#10900,'Колонна_тб4_с1_э4_р1_ст2_гор',$,'Монолитная_колонна_1200_250',#30136,#9461,$,.COLUMN.);
#12761=IFCCOLUMN('1Qxmr3bYDBcgcY_Txg6uP6',#10900,'Колонна_тб4_с1_э4_р0_ст1_вер',$,'Монолитная_колонна_1200_250',#30128,#9493,$,.COLUMN.);
#12773=IFCCOLUMN('30iCc8NnDDEv7weX8myQd2',#10900,'Колонна_тб4_с1_э4_р6_ст1_вер',$,'Монолитная_колонна_1200_250',#30116,#9541,$,.COLUMN.);
#12786=IFCCOLUMN('09UZceclr8m8C9APq5EyOi',#10900,'Колонна_тб4_с1_э5_р1_ст0_гор',$,'Монолитная_колонна_1200_250',#30110,#9565,$,.COLUMN.);
#12963=IFCCOLUMN('3B6K$Jdv503u9pZQcjl61o',#10900,'Колонна_тб4_с2_э2_р3_ст1',$,'Монолитная_колонна_1200_250',#29986,#10140,$,.COLUMN.);
#12973=IFCCOLUMN('1mY2zZlZn4ufqmtqIWjZzy',#10900,'Колонна_тб4_с2_э2_р3_ст5',$,'Монолитная_колонна_1200_250',#29976,#10180,$,.COLUMN.);
#13006=IFCCOLUMN('22L0SU1YH00fKMLLShNrl1',#10900,'Колонна_тб4_с2_э3_р3_ст3',$,'Монолитная_колонна_1200_250',#29950,#10284,$,.COLUMN.);
#13037=IFCCOLUMN('3$src7URn5Puuf9GiWyEQJ',#10900,'Колонна_тб4_с2_э4_р3_ст1',$,'Монолитная_колонна_1200_250',#29926,#10380,$,.COLUMN.);
#13043=IFCCOLUMN('23vC5qeij8n9VvIuQYSXlO',#10900,'Колонна_тб4_с2_э4_р3_ст3',$,'Монолитная_колонна_1200_250',#29920,#10404,$,.COLUMN.);
#13047=IFCCOLUMN('1wG4FRQorBh972ft8eSFhD',#10900,'Колонна_тб4_с2_э4_р3_ст5',$,'Монолитная_колонна_1200_250',#29916,#10420,$,.COLUMN.);
#13074=IFCCOLUMN('3OPBQP26r9jeyK2F2O1Oi2',#10900,'Колонна_тб4_с2_э5_р3_ст1',$,'Монолитная_колонна_1200_250',#29896,#10500,$,.COLUMN.);
#13111=IFCCOLUMN('0gjq_yB_v9yPokcZm2WB1c',#10900,'Колонна_тб4_с2_э6_р3_ст1',$,'Монолитная_колонна_1200_250',#29866,#10620,$,.COLUMN.);
#13121=IFCCOLUMN('0piooHDEjDoQlp7iiI3lvk',#10900,'Колонна_тб4_с2_э6_р3_ст5',$,'Монолитная_колонна_1200_250',#29856,#10660,$,.COLUMN.);
#13129=IFCCOLUMN('1B2Dq$i6DBmPFcLZsp_6NF',#10900,'Колонна_тб4_с2_э6_р3_ст7',$,'Монолитная_колонна_1200_250',#29848,#10692,$,.COLUMN.);
#11028=IFCCOLUMN('1u9MMB9RjDqAKBnvQjZtqv',#10900,'Колонна_тб1_с1_э2_р2_ст1_вер',$,'Монолитная_колонна_1200_250',#31408,#3821,$,.COLUMN.);
#11039=IFCCOLUMN('2h048r$kD02uzzBkmmMrFY',#10900,'Колонна_угловая_тб1_с1_э2',$,'Монолитная_колонна_1200_250',#31397,#3865,$,.COLUMN.);
#11073=IFCCOLUMN('1_y0Ps1mj0gAI5yneSKmiH',#10900,'Колонна_тб1_с1_э3_р2_ст1_вер',$,'Монолитная_колонна_1200_250',#31370,#3973,$,.COLUMN.);
#11081=IFCCOLUMN('1Y9Uw7ehL5tPtrr7R7nzv6',#10900,'Колонна_тб1_с1_э3_р6_ст1_вер',$,'Монолитная_колонна_1200_250',#31362,#4005,$,.COLUMN.);
#11084=IFCCOLUMN('2Buxz$pRX47g754ExqNXSC',#10900,'Колонна_угловая_тб1_с1_э3',$,'Монолитная_колонна_1200_250',#31359,#4017,$,.COLUMN.);
#11126=IFCCOLUMN('0IROtm4NvAlvnFkqd9j9LS',#10900,'Колонна_тб1_с1_э4_р6_ст1_вер',$,'Монолитная_колонна_1200_250',#31324,#4157,$,.COLUMN.);
#11978=IFCCOLUMN('15MUtQqJHCZfLne9wTmSk_',#10900,'Колонна_тб3_с2_э2_р1_ст1_гор',$,'Монолитная_колонна_1200_250',#30728,#6912,$,.COLUMN.);
#11982=IFCCOLUMN('0r6JrFxSrDxQss8JxnlrPO',#10900,'Колонна_тб3_с2_э2_р1_ст3_гор',$,'Монолитная_колонна_1200_250',#30724,#6928,$,.COLUMN.);
#12027=IFCCOLUMN('1QlhTnL4H1KP2kBImP6Gg3',#10900,'Колонна_тб3_с2_э3_р1_ст1_гор',$,'Монолитная_колонна_1200_250',#30686,#7080,$,.COLUMN.);
#12076=IFCCOLUMN('2iIQxTZU99VQS4RDUYBpi8',#10900,'Колонна_тб3_с2_э4_р1_ст1_гор',$,'Монолитная_колонна_1200_250',#30644,#7248,$,.COLUMN.);
#12080=IFCCOLUMN('1UKlfbwsf30esTi0dH9RpY',#10900,'Колонна_тб3_с2_э4_р1_ст3_гор',$,'Монолитная_колонна_1200_250',#30640,#7264,$,.COLUMN.);
#12125=IFCCOLUMN('0MX7QdfjX6neTbawuJtk8f',#10900,'Колонна_тб3_с2_э5_р1_ст1_гор',$,'Монолитная_колонна_1200_250',#30602,#7416,$,.COLUMN.);
#12133=IFCCOLUMN('3w4zX4HvDE88iBFCdF_$U2',#10900,'Колонна_тб3_с2_э5_р1_ст5_гор',$,'Монолитная_колонна_1200_250',#30594,#7448,$,.COLUMN.);
#12174=IFCCOLUMN('0weR2UQ5L8iRTmmP_M2YwR',#10900,'Колонна_тб3_с2_э6_р1_ст1_гор',$,'Монолитная_колонна_1200_250',#30560,#7584,$,.COLUMN.);
#12178=IFCCOLUMN('0s8tPzv8TCZOLG0Hy0gWJl',#10900,'Колонна_тб3_с2_э6_р1_ст3_гор',$,'Монолитная_колонна_1200_250',#30556,#7600,$,.COLUMN.);
#12182=IFCCOLUMN('0R5q$KXJvAiRInFrV3n6m9',#10900,'Колонна_тб3_с2_э6_р1_ст5_гор',$,'Монолитная_колонна_1200_250',#30552,#7616,$,.COLUMN.);
#12223=IFCCOLUMN('26VesqN8D2DwSsJLGeqpEs',#10900,'Колонна_тб3_с2_э7_р1_ст1_гор',$,'Монолитная_колонна_1200_250',#30518,#7752,$,.COLUMN.);
#12227=IFCCOLUMN('0c0GOU6rbCNfuDnK2o8seS',#10900,'Колонна_тб3_с2_э7_р1_ст3_гор',$,'Монолитная_колонна_1200_250',#30514,#7768,$,.COLUMN.);
#12276=IFCCOLUMN('0XkK6oVxX1_uKtqcoQp8cg',#10900,'Колонна_тб3_с2_э8_р1_ст3_гор',$,'Монолитная_колонна_1200_250',#30472,#7936,$,.COLUMN.);
#12408=IFCCOLUMN('2q5buSRF15t9uZmZ8vjagi',#10900,'Колонна_тб3_с3_э2_р3_ст0',$,'Монолитная_колонна_1200_250',#30388,#8357,$,.COLUMN.);
#12418=IFCCOLUMN('1X5tPFIuDFm8$GwJyB3C5l',#10900,'Колонна_тб3_с3_э2_р3_ст4',$,'Монолитная_колонна_1200_250',#30378,#8397,$,.COLUMN.);
#12441=IFCCOLUMN('0Vv4fQQZ51qgGZ8hItJSnD',#10900,'Колонна_тб3_с3_э3_р3_ст0',$,'Монолитная_колонна_1200_250',#30362,#8461,$,.COLUMN.);
#12447=IFCCOLUMN('2baaWwMYzCivBILTjA9Gok',#10900,'Колонна_тб3_с3_э3_р3_ст2',$,'Монолитная_колонна_1200_250',#30356,#8485,$,.COLUMN.);
#12474=IFCCOLUMN('2PCR5d0fnDV9EZnYHNtfAJ',#10900,'Колонна_тб3_с3_э4_р3_ст0',$,'Монолитная_колонна_1200_250',#30336,#8565,$,.COLUMN.);
#12480=IFCCOLUMN('2r$20uJujD8wYxNGr$Cksr',#10900,'Колонна_тб3_с3_э4_р3_ст2',$,'Монолитная_колонна_1200_250',#30330,#8589,$,.COLUMN.);
#12507=IFCCOLUMN('11CyUDGZrEjA3ytbUgovlH',#10900,'Колонна_тб3_с3_э5_р3_ст0',$,'Монолитная_колонна_1200_250',#30310,#8669,$,.COLUMN.);
#12517=IFCCOLUMN('0t8IPiv6L13Afs$Lr3Cq1g',#10900,'Колонна_тб3_с3_э5_р3_ст4',$,'Монолитная_колонна_1200_250',#30300,#8709,$,.COLUMN.);
#12687=IFCCOLUMN('3RXqol_Kr4dADR8Se8F6M$',#10900,'Колонна_тб4_с1_э2_р0_ст1_вер',$,'Монолитная_колонна_1200_250',#30188,#9253,$,.COLUMN.);
#12695=IFCCOLUMN('1lgZJ8qH93XvKDo_Wf_8aw',#10900,'Колонна_тб4_с1_э2_р4_ст1_вер',$,'Монолитная_колонна_1200_250',#30180,#9285,$,.COLUMN.);
#12699=IFCCOLUMN('0LHl9Top94Qw7O2G1eTMy7',#10900,'Колонна_тб4_с1_э2_р6_ст1_вер',$,'Монолитная_колонна_1200_250',#30176,#9301,$,.COLUMN.);
#12728=IFCCOLUMN('0TtWkR6fT6SuNn4lgswupC',#10900,'Колонна_тб4_с1_э3_р2_ст1_вер',$,'Монолитная_колонна_1200_250',#30154,#9389,$,.COLUMN.);
#12732=IFCCOLUMN('3C4E0FgRn13RWtFAeXBWEw',#10900,'Колонна_тб4_с1_э3_р4_ст1_вер',$,'Монолитная_колонна_1200_250',#30150,#9405,$,.COLUMN.);
#12736=IFCCOLUMN('2Mj8qeiEP3AvWLN03x__iJ',#10900,'Колонна_тб4_с1_э3_р6_ст1_вер',$,'Монолитная_колонна_1200_250',#30146,#9421,$,.COLUMN.);
#12765=IFCCOLUMN('2Er6T6H1XDvO2$$9sf3DjI',#10900,'Колонна_тб4_с1_э4_р2_ст1_вер',$,'Монолитная_колонна_1200_250',#30124,#9509,$,.COLUMN.);
#12769=IFCCOLUMN('0CuAmiXJH1ah1m0zKa7ZQX',#10900,'Колонна_тб4_с1_э4_р4_ст1_вер',$,'Монолитная_колонна_1200_250',#30120,#9525,$,.COLUMN.);
#12790=IFCCOLUMN('2E$AIk0bPAwenntwq9rWAv',#10900,'Колонна_тб4_с1_э5_р1_ст2_гор',$,'Монолитная_колонна_1200_250',#30106,#9581,$,.COLUMN.);
#12798=IFCCOLUMN('3PJTyNnDPEjwETGnPvqAeI',#10900,'Колонна_тб4_с1_э5_р0_ст1_вер',$,'Монолитная_колонна_1200_250',#30098,#9613,$,.COLUMN.);
#12806=IFCCOLUMN('1I$xpF5K90Cga$H5P5wfF5',#10900,'Колонна_тб4_с1_э5_р4_ст1_вер',$,'Монолитная_колонна_1200_250',#30090,#9645,$,.COLUMN.);
#12823=IFCCOLUMN('3MplP32Xr1J8Y8Dj3PRoPb',#10900,'Колонна_тб4_с1_э6_р1_ст0_гор',$,'Монолитная_колонна_1200_250',#30080,#9685,$,.COLUMN.);
#12827=IFCCOLUMN('1hflqjnRX61OB3gleTtlez',#10900,'Колонна_тб4_с1_э6_р1_ст2_гор',$,'Монолитная_колонна_1200_250',#30076,#9701,$,.COLUMN.);
#12835=IFCCOLUMN('1Ypolbc0D3IxpKdE7VeD59',#10900,'Колонна_тб4_с1_э6_р0_ст1_вер',$,'Монолитная_колонна_1200_250',#30068,#9733,$,.COLUMN.);
#11118=IFCCOLUMN('2kNxwQkXfBLggzp1cckxDZ',#10900,'Колонна_тб1_с1_э4_р2_ст1_вер',$,'Монолитная_колонна_1200_250',#31332,#4125,$,.COLUMN.);
#11122=IFCCOLUMN('1gb5C_XG9CTeW86qatUb0K',#10900,'Колонна_тб1_с1_э4_р4_ст1_вер',$,'Монолитная_колонна_1200_250',#31328,#4141,$,.COLUMN.);
#11129=IFCCOLUMN('0u1ptTURb47uZiL21Bveij',#10900,'Колонна_угловая_тб1_с1_э4',$,'Монолитная_колонна_1200_250',#31321,#4169,$,.COLUMN.);
#12272=IFCCOLUMN('3LTdQS3b1EkedurPl6jqiS',#10900,'Колонна_тб3_с2_э8_р1_ст1_гор',$,'Монолитная_колонна_1200_250',#30476,#7920,$,.COLUMN.);
#12414=IFCCOLUMN('0dDLc5slL9HPgJd5rE3Fqo',#10900,'Колонна_тб3_с3_э2_р3_ст2',$,'Монолитная_колонна_1200_250',#30382,#8381,$,.COLUMN.);
#12426=IFCCOLUMN('3S_AKt195DxeBxwjSPs5ia',#10900,'Колонна_тб3_с3_э2_р3_ст6',$,'Монолитная_колонна_1200_250',#30370,#8429,$,.COLUMN.);
#12451=IFCCOLUMN('0TxyWWJ3DDnfVTGh_Uecos',#10900,'Колонна_тб3_с3_э3_р3_ст4',$,'Монолитная_колонна_1200_250',#30352,#8501,$,.COLUMN.);
#12459=IFCCOLUMN('2bcaWD7trAfhQKrBu$RnU0',#10900,'Колонна_тб3_с3_э3_р3_ст6',$,'Монолитная_колонна_1200_250',#30344,#8533,$,.COLUMN.);
#12484=IFCCOLUMN('3Jl_l1HJH2Jgn100fkDqBo',#10900,'Колонна_тб3_с3_э4_р3_ст4',$,'Монолитная_колонна_1200_250',#30326,#8605,$,.COLUMN.);
#12492=IFCCOLUMN('1C0ePdoQD9wRaHwuDe9nbL',#10900,'Колонна_тб3_с3_э4_р3_ст6',$,'Монолитная_колонна_1200_250',#30318,#8637,$,.COLUMN.);
#12513=IFCCOLUMN('2TGBEhNgT4zw6Mdzbu1UBC',#10900,'Колонна_тб3_с3_э5_р3_ст2',$,'Монолитная_колонна_1200_250',#30304,#8693,$,.COLUMN.);
#12525=IFCCOLUMN('38FQXBu9TEXhPf1ODOYOQs',#10900,'Колонна_тб3_с3_э5_р3_ст6',$,'Монолитная_колонна_1200_250',#30292,#8741,$,.COLUMN.);
#12546=IFCCOLUMN('19LyyD5E5468so437dNA6d',#10900,'Колонна_тб3_с3_э6_р3_ст2',$,'Монолитная_колонна_1200_250',#30278,#8797,$,.COLUMN.);
#12810=IFCCOLUMN('0yfZujWePBOxNKMTwhxSQu',#10900,'Колонна_тб4_с1_э5_р6_ст1_вер',$,'Монолитная_колонна_1200_250',#30086,#9661,$,.COLUMN.);
#12843=IFCCOLUMN('1tmT85w5D2kvTCvh5Y9wOA',#10900,'Колонна_тб4_с1_э6_р4_ст1_вер',$,'Монолитная_колонна_1200_250',#30060,#9765,$,.COLUMN.);
#12847=IFCCOLUMN('2XPfql_WHDEx9Zs1hToN42',#10900,'Колонна_тб4_с1_э6_р6_ст1_вер',$,'Монолитная_колонна_1200_250',#30056,#9781,$,.COLUMN.);
#13117=IFCCOLUMN('2SI_rFfqH0GASI2C16_t1c',#10900,'Колонна_тб4_с2_э6_р3_ст3',$,'Монолитная_колонна_1200_250',#29860,#10644,$,.COLUMN.);
#12280=IFCCOLUMN('1ZFWWCSj55ePOPLdtB9RfD',#10900,'Колонна_тб3_с2_э8_р1_ст5_гор',$,'Монолитная_колонна_1200_250',#30468,#7952,$,.COLUMN.);
#12540=IFCCOLUMN('19S4R7kqn2eudEJ9J8TyGI',#10900,'Колонна_тб3_с3_э6_р3_ст0',$,'Монолитная_колонна_1200_250',#30284,#8773,$,.COLUMN.);
#12558=IFCCOLUMN('0hTRbbAvL4o9vouNfU1VDU',#10900,'Колонна_тб3_с3_э6_р3_ст6',$,'Монолитная_колонна_1200_250',#30266,#8845,$,.COLUMN.);
#12839=IFCCOLUMN('1td3734_b2Me$e1yDFfD5N',#10900,'Колонна_тб4_с1_э6_р2_ст1_вер',$,'Монолитная_колонна_1200_250',#30064,#9749,$,.COLUMN.);
#12550=IFCCOLUMN('0rOEDhWtvCzf$S6Tk38A3K',#10900,'Колонна_тб3_с3_э6_р3_ст4',$,'Монолитная_колонна_1200_250',#30274,#8813,$,.COLUMN.);
#12985=IFCCOLUMN('2g6SmbxG5B18eLJxkOWMGM',#10900,'Колонна_тб4_с2_э2_р3_ст8',$,'Монолитная_колонна_1200_250',#29964,#10228,$,.COLUMN.);
#13014=IFCCOLUMN('3FmOkJTzTF$gYfMZX7SRWx',#10900,'Колонна_тб4_с2_э3_р3_ст6',$,'Монолитная_колонна_1200_250',#29942,#10316,$,.COLUMN.);
#12082=IFCCOLUMN('0QkunpaTr4t9aV7Dj7rxjK',#10900,'Колонна_тб3_с2_э4_р1_ст4_гор',$,'Монолитная_колонна_1200_250',#30638,#7272,$,.COLUMN.);
#12693=IFCCOLUMN('3SkGPXGg15pxwHPprTXlgy',#10900,'Колонна_тб4_с1_э2_р3_ст1_вер',$,'Монолитная_колонна_1200_250',#30182,#9277,$,.COLUMN.);
#12718=IFCCOLUMN('0ezr6VrPPAcOEB7T24YCmK',#10900,'Колонна_тб4_с1_э3_р1_ст3_гор',$,'Монолитная_колонна_1200_250',#30164,#9349,$,.COLUMN.);
#12967=IFCCOLUMN('07srtcukXB1QedRi57IRBE',#10900,'Колонна_тб4_с2_э2_р3_ст2',$,'Монолитная_колонна_1200_250',#29982,#10156,$,.COLUMN.);
#12971=IFCCOLUMN('2mInyKmzr8uge_RklMwWvl',#10900,'Колонна_тб4_с2_э2_р3_ст4',$,'Монолитная_колонна_1200_250',#29978,#10172,$,.COLUMN.);
#12977=IFCCOLUMN('0R5mezy_HBUOv5xhv7iqag',#10900,'Колонна_тб4_с2_э2_р3_ст6',$,'Монолитная_колонна_1200_250',#29972,#10196,$,.COLUMN.);
#13008=IFCCOLUMN('0WA7SnqTL5QB42ALLp4r1v',#10900,'Колонна_тб4_с2_э3_р3_ст4',$,'Монолитная_колонна_1200_250',#29948,#10292,$,.COLUMN.);
#13022=IFCCOLUMN('0Jgu6AJxP9Y9DItxSgil5V',#10900,'Колонна_тб4_с2_э3_р3_ст8',$,'Монолитная_колонна_1200_250',#29934,#10348,$,.COLUMN.);
#13041=IFCCOLUMN('0vtshf8Zj5Nuswyxi1r3sK',#10900,'Колонна_тб4_с2_э4_р3_ст2',$,'Монолитная_колонна_1200_250',#29922,#10396,$,.COLUMN.);
#13051=IFCCOLUMN('1j3bnv_rb7bQeF$PEHDWtv',#10900,'Колонна_тб4_с2_э4_р3_ст6',$,'Монолитная_колонна_1200_250',#29912,#10436,$,.COLUMN.);
#13059=IFCCOLUMN('1vAtoft05EQxfzZznZY3Oi',#10900,'Колонна_тб4_с2_э4_р3_ст8',$,'Монолитная_колонна_1200_250',#29904,#10468,$,.COLUMN.);
#13082=IFCCOLUMN('0$tApRZjfD3PiGfBOF7unE',#10900,'Колонна_тб4_с2_э5_р3_ст4',$,'Монолитная_колонна_1200_250',#29888,#10532,$,.COLUMN.);
#13096=IFCCOLUMN('3AjMm63ZD7NPy94q1WUn7M',#10900,'Колонна_тб4_с2_э5_р3_ст8',$,'Монолитная_колонна_1200_250',#29874,#10588,$,.COLUMN.);
#11030=IFCCOLUMN('0Zqt9C$Rr5VfuGLQ6B4qeu',#10900,'Колонна_тб1_с1_э2_р3_ст1_вер',$,'Монолитная_колонна_1200_250',#31406,#3829,$,.COLUMN.);
#11038=IFCCOLUMN('1CdmL9qn910QCMOyHBw$Q2',#10900,'Колонна_тб1_с1_э2_р7_ст1_вер',$,'Монолитная_колонна_1200_250',#31398,#3861,$,.COLUMN.);
#11075=IFCCOLUMN('38uFfUGGnEuQCOCn9SA333',#10900,'Колонна_тб1_с1_э3_р3_ст1_вер',$,'Монолитная_колонна_1200_250',#31368,#3981,$,.COLUMN.);
#11079=IFCCOLUMN('2x$r3dXGDC6RmHSKqtfiKx',#10900,'Колонна_тб1_с1_э3_р5_ст1_вер',$,'Монолитная_колонна_1200_250',#31364,#3997,$,.COLUMN.);
#11980=IFCCOLUMN('3NhLShpwDBERCBWAFcaTBM',#10900,'Колонна_тб3_с2_э2_р1_ст2_гор',$,'Монолитная_колонна_1200_250',#30726,#6920,$,.COLUMN.);
#12127=IFCCOLUMN('1KosGyHODCP8n2VteZLf_u',#10900,'Колонна_тб3_с2_э5_р1_ст2_гор',$,'Монолитная_колонна_1200_250',#30600,#7424,$,.COLUMN.);
#12180=IFCCOLUMN('0ax8eXP91Avf0jiUn6zXFw',#10900,'Колонна_тб3_с2_э6_р1_ст4_гор',$,'Монолитная_колонна_1200_250',#30554,#7608,$,.COLUMN.);
#12478=IFCCOLUMN('1YBegWHoHFBPw$MdoozTl6',#10900,'Колонна_тб3_с3_э4_р3_ст1',$,'Монолитная_колонна_1200_250',#30332,#8581,$,.COLUMN.);
#12677=IFCCOLUMN('3mVU3CJvf9BOrlTLAodt1R',#10900,'Колонна_тб4_с1_э2_р1_ст1_гор',$,'Монолитная_колонна_1200_250',#30198,#9213,$,.COLUMN.);
#12689=IFCCOLUMN('1QxZeaPyz2Suil4hoxyRKZ',#10900,'Колонна_тб4_с1_э2_р1_ст1_вер',$,'Монолитная_колонна_1200_250',#30186,#9261,$,.COLUMN.);
#12714=IFCCOLUMN('2YoE_PCxX0iO0ZVtNCu5yV',#10900,'Колонна_тб4_с1_э3_р1_ст1_гор',$,'Монолитная_колонна_1200_250',#30168,#9333,$,.COLUMN.);
#12726=IFCCOLUMN('0DIW1TDyz5RfN8gHhekqjw',#10900,'Колонна_тб4_с1_э3_р1_ст1_вер',$,'Монолитная_колонна_1200_250',#30156,#9381,$,.COLUMN.);
#12734=IFCCOLUMN('1KT7cjm3n57AdRUc5WGQkH',#10900,'Колонна_тб4_с1_э3_р5_ст1_вер',$,'Монолитная_колонна_1200_250',#30148,#9413,$,.COLUMN.);
#12751=IFCCOLUMN('3jXY9biYjDhuRCTEv08Qgz',#10900,'Колонна_тб4_с1_э4_р1_ст1_гор',$,'Монолитная_колонна_1200_250',#30138,#9453,$,.COLUMN.);
#12755=IFCCOLUMN('2IP_XwRhD8Rh3G6R8CmLVL',#10900,'Колонна_тб4_с1_э4_р1_ст3_гор',$,'Монолитная_колонна_1200_250',#30134,#9469,$,.COLUMN.);
#12767=IFCCOLUMN('37Dl900ln7NBNgZ3ocrUie',#10900,'Колонна_тб4_с1_э4_р3_ст1_вер',$,'Монолитная_колонна_1200_250',#30122,#9517,$,.COLUMN.);
#12788=IFCCOLUMN('1iENMrY9T3Nee8tntuYFPx',#10900,'Колонна_тб4_с1_э5_р1_ст1_гор',$,'Монолитная_колонна_1200_250',#30108,#9573,$,.COLUMN.);
#12800=IFCCOLUMN('3s$XQOP5b3b9oSMurjfx66',#10900,'Колонна_тб4_с1_э5_р1_ст1_вер',$,'Монолитная_колонна_1200_250',#30096,#9621,$,.COLUMN.);
#12959=IFCCOLUMN('1Jf_P1osbAI8wyQgnKcxDG',#10900,'Колонна_тб4_с2_э2_р3_ст0',$,'Монолитная_колонна_1200_250',#29990,#10124,$,.COLUMN.);
#12996=IFCCOLUMN('2cjdnh8ZP1Ke7ewoGQDSwM',#10900,'Колонна_тб4_с2_э3_р3_ст0',$,'Монолитная_колонна_1200_250',#29960,#10244,$,.COLUMN.);
#13004=IFCCOLUMN('2zAtolO7vAZRyNRur0fK_z',#10900,'Колонна_тб4_с2_э3_р3_ст2',$,'Монолитная_колонна_1200_250',#29952,#10276,$,.COLUMN.);
#13033=IFCCOLUMN('1ZGScx1sj3NeLvzylMm31W',#10900,'Колонна_тб4_с2_э4_р3_ст0',$,'Монолитная_колонна_1200_250',#29930,#10364,$,.COLUMN.);
#13045=IFCCOLUMN('1mug89z7TFtQ81zuYIxW9q',#10900,'Колонна_тб4_с2_э4_р3_ст4',$,'Монолитная_колонна_1200_250',#29918,#10412,$,.COLUMN.);
#13070=IFCCOLUMN('1$TmA_r117sQMh8SSaI7ob',#10900,'Колонна_тб4_с2_э5_р3_ст0',$,'Монолитная_колонна_1200_250',#29900,#10484,$,.COLUMN.);
#13078=IFCCOLUMN('2zfq8Er6f3kwkHyDudvpYJ',#10900,'Колонна_тб4_с2_э5_р3_ст2',$,'Монолитная_колонна_1200_250',#29892,#10516,$,.COLUMN.);
#13088=IFCCOLUMN('3_m1ZoLGD7q9rSSw084ZS1',#10900,'Колонна_тб4_с2_э5_р3_ст6',$,'Монолитная_колонна_1200_250',#29882,#10556,$,.COLUMN.);
ENDSEC;